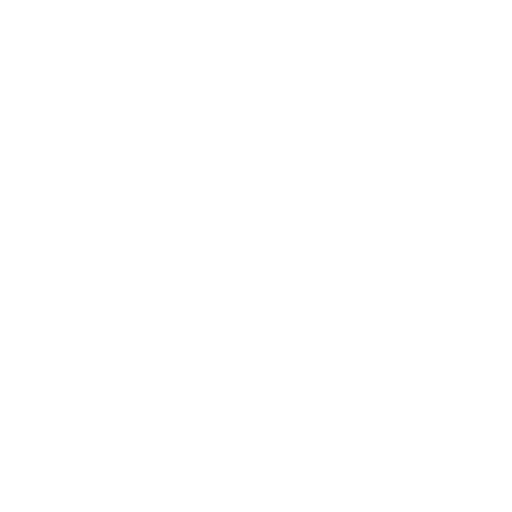
t = 0.00 s
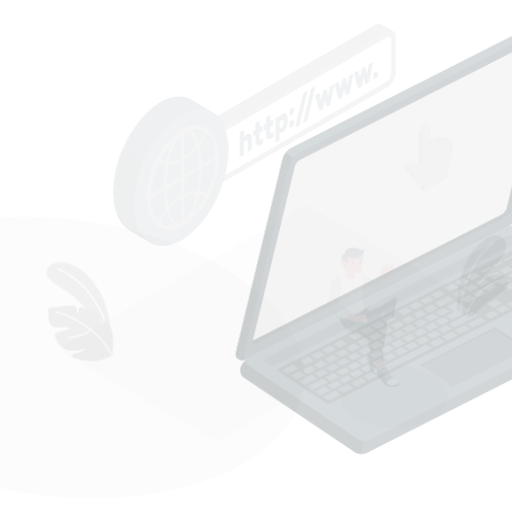
t = 0.15 s
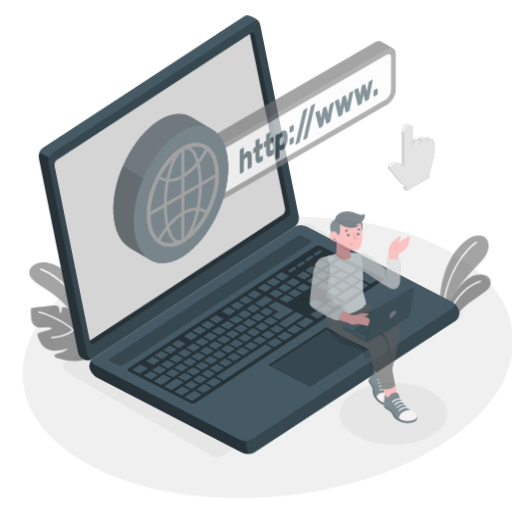
t = 0.45 s
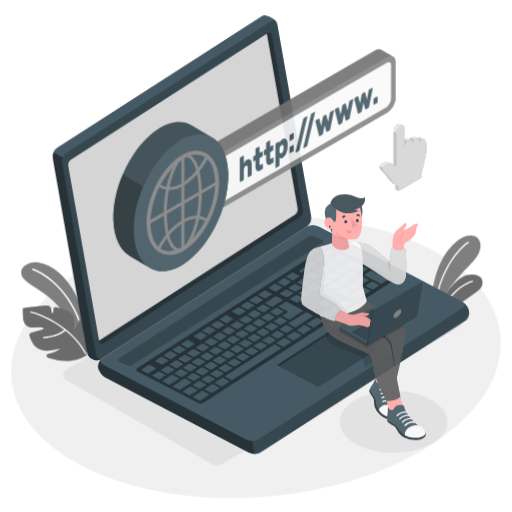
t = 0.60 s
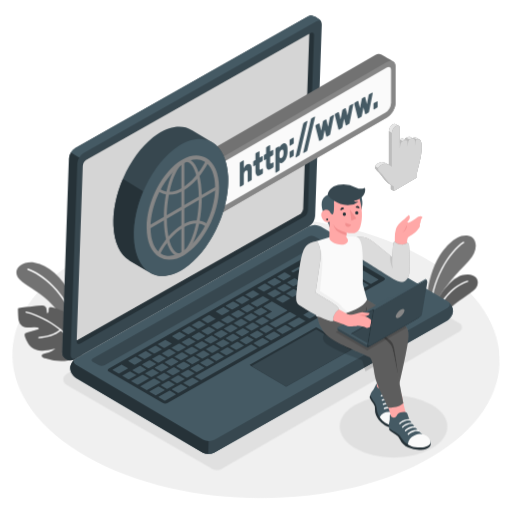
t = 0.80 s
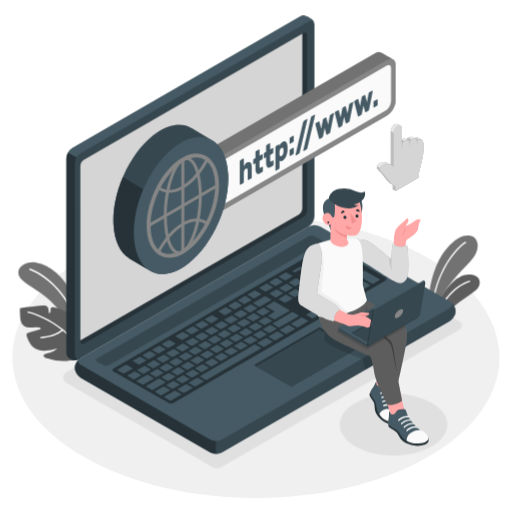
t = 1.00 s

The animated SVG that drew these frames (rendered in a browser with its animation timeline set to each time). Animation: 5 CSS @keyframes rules; one cycle of 1.00 s.

<svg class="animated" id="freepik_stories-www" xmlns="http://www.w3.org/2000/svg" viewBox="0 0 500 500" version="1.1" xmlns:xlink="http://www.w3.org/1999/xlink" xmlns:svgjs="http://svgjs.com/svgjs"><style>svg#freepik_stories-www:not(.animated) .animable {opacity: 0;}svg#freepik_stories-www.animated #freepik--Floor--inject-14 {animation: 1s 1 forwards cubic-bezier(.36,-0.01,.5,1.38) lightSpeedLeft;animation-delay: 0s;}svg#freepik_stories-www.animated #freepik--Shadows--inject-14 {animation: 1s 1 forwards cubic-bezier(.36,-0.01,.5,1.38) slideDown;animation-delay: 0s;}svg#freepik_stories-www.animated #freepik--Plants--inject-14 {animation: 1s 1 forwards cubic-bezier(.36,-0.01,.5,1.38) slideRight;animation-delay: 0s;}svg#freepik_stories-www.animated #freepik--Device--inject-14 {animation: 1s 1 forwards cubic-bezier(.36,-0.01,.5,1.38) lightSpeedRight;animation-delay: 0s;}svg#freepik_stories-www.animated #freepik--Browser--inject-14 {animation: 1s 1 forwards cubic-bezier(.36,-0.01,.5,1.38) slideDown;animation-delay: 0s;}svg#freepik_stories-www.animated #freepik--Cursor--inject-14 {animation: 1s 1 forwards cubic-bezier(.36,-0.01,.5,1.38) slideRight;animation-delay: 0s;}svg#freepik_stories-www.animated #freepik--Character--inject-14 {animation: 1s 1 forwards cubic-bezier(.36,-0.01,.5,1.38) zoomIn;animation-delay: 0s;}            @keyframes lightSpeedLeft {              from {                transform: translate3d(-50%, 0, 0) skewX(20deg);                opacity: 0;              }              60% {                transform: skewX(-10deg);                opacity: 1;              }              80% {                transform: skewX(2deg);              }              to {                opacity: 1;                transform: translate3d(0, 0, 0);              }            }                    @keyframes slideDown {                0% {                    opacity: 0;                    transform: translateY(-30px);                }                100% {                    opacity: 1;                    transform: translateY(0);                }            }                    @keyframes slideRight {                0% {                    opacity: 0;                    transform: translateX(30px);                }                100% {                    opacity: 1;                    transform: translateX(0);                }            }                    @keyframes lightSpeedRight {              from {                transform: translate3d(50%, 0, 0) skewX(-20deg);                opacity: 0;              }              60% {                transform: skewX(10deg);                opacity: 1;              }              80% {                transform: skewX(-2deg);              }              to {                opacity: 1;                transform: translate3d(0, 0, 0);              }            }                    @keyframes zoomIn {                0% {                    opacity: 0;                    transform: scale(0.5);                }                100% {                    opacity: 1;                    transform: scale(1);                }            }        </style><g id="freepik--Floor--inject-14" class="animable" style="transform-origin: 250px 349.12px;"><path id="freepik--floor--inject-14" d="M81.82,446.22c-92.88-53.63-92.88-140.58,0-194.2s243.48-53.63,336.36,0,92.88,140.57,0,194.2S174.7,499.84,81.82,446.22Z" style="fill: rgb(240, 240, 240); transform-origin: 250px 349.12px;" class="animable"></path></g><g id="freepik--Shadows--inject-14" class="animable" style="transform-origin: 256.458px 343.24px;"><path id="freepik--Shadow--inject-14" d="M207.67,456.34,65.87,374.41c-5.53-3.2-5.53-8.42,0-11.62l229.6-132.66a9.23,9.23,0,0,1,8.29,0L449,314.08a4.38,4.38,0,0,1,0,7.59L216,456.34A9.23,9.23,0,0,1,207.67,456.34Z" style="fill: rgb(224, 224, 224); transform-origin: 256.458px 343.24px;" class="animable"></path><ellipse id="freepik--shadow--inject-14" cx="384.29" cy="414.64" rx="52.56" ry="30.34" style="fill: rgb(224, 224, 224); transform-origin: 384.29px 414.64px;" class="animable"></ellipse></g><g id="freepik--Plants--inject-14" class="animable" style="transform-origin: 243.188px 291.214px;"><g id="freepik--plants--inject-14" class="animable" style="transform-origin: 50.3446px 304.391px;"><path d="M80.51,326.81s-.3-21.35-9.17-38.78S49.06,258.94,35.7,256.54s-25.46,8.9-11.9,18.84,38.28,21.16,46.89,54.14Z" style="fill: rgb(134, 134, 134); transform-origin: 49.185px 292.867px;" id="elo02gzby1iie" class="animable"></path><g id="el07gqyonwhjgx"><path d="M80.51,326.81s-.3-21.35-9.17-38.78S49.06,258.94,35.7,256.54s-25.46,8.9-11.9,18.84,38.28,21.16,46.89,54.14Z" style="opacity: 0.15; transform-origin: 49.185px 292.867px;" class="animable"></path></g><path d="M77.11,320.93a.35.35,0,0,0,.14,0,.71.71,0,0,0,.49-.89c-10.72-36.4-36.31-53.7-48.35-57.76a.72.72,0,0,0-.46,1.36c11.79,4,36.87,21,47.43,56.8A.71.71,0,0,0,77.11,320.93Z" style="fill: rgb(255, 255, 255); transform-origin: 53.1316px 291.597px;" id="eld490hstsoce" class="animable"></path><g id="freepik--Plant--inject-14" class="animable" style="transform-origin: 51.1502px 325.48px;"><path d="M81.86,347c-5,2.85-7.8,4.7-16.89,5.46a48.11,48.11,0,0,1-19.1-2.59c-1.69-.61-4.3-1.94-2.83-3.56.76-.84,9.68-2.26,12.87-6a58.85,58.85,0,0,1-12.51,2.22,16.33,16.33,0,0,1-10.85-3.33c-2.95-2.46-4.54-6.13-6-9.67-.51-1.21-1-2.69-.21-3.74a3.78,3.78,0,0,1,2.16-1.15l10.13-2.83c2.21-.47.65-1.92-.18-2.05a19.1,19.1,0,0,0-3.68-.16c-3.87.21-8.14.94-11.3-1.31A9.45,9.45,0,0,1,20,312.39c-.16-.8-.83-11.24-.37-11.37a51.85,51.85,0,0,1,7.73-1.34c2.45-.29,4.84-.4,7.28-.73a61,61,0,0,1,8.32-.54,5.1,5.1,0,0,1,2.74.54,4.42,4.42,0,0,1,1.68,3.37,15.87,15.87,0,0,0,.52,3.84c1.18-.1,1.57-1.65,1.54-2.84s0-2.68,1.07-3.19a2.84,2.84,0,0,1,1.78,0,48.6,48.6,0,0,1,11,3.65,12.63,12.63,0,0,1,4.33,2.95c1.7,2,2.2,4.72,2.22,7.33s-.39,5.2-.22,7.8c2-1.82,4.87-7.35,5.09-10.07,4.38,2.81,7,8.62,7.79,16.55a80.28,80.28,0,0,1-.32,17.45C82.07,345.93,82,346.86,81.86,347Z" style="fill: rgb(134, 134, 134); transform-origin: 51.1502px 325.48px;" id="elgp686nz5bg" class="animable"></path><g id="elqkdbo6f5mj"><path d="M81.86,347c-5,2.85-7.8,4.7-16.89,5.46a48.11,48.11,0,0,1-19.1-2.59c-1.69-.61-4.3-1.94-2.83-3.56.76-.84,9.68-2.26,12.87-6a58.85,58.85,0,0,1-12.51,2.22,16.33,16.33,0,0,1-10.85-3.33c-2.95-2.46-4.54-6.13-6-9.67-.51-1.21-1-2.69-.21-3.74a3.78,3.78,0,0,1,2.16-1.15l10.13-2.83c2.21-.47.65-1.92-.18-2.05a19.1,19.1,0,0,0-3.68-.16c-3.87.21-8.14.94-11.3-1.31A9.45,9.45,0,0,1,20,312.39c-.16-.8-.83-11.24-.37-11.37a51.85,51.85,0,0,1,7.73-1.34c2.45-.29,4.84-.4,7.28-.73a61,61,0,0,1,8.32-.54,5.1,5.1,0,0,1,2.74.54,4.42,4.42,0,0,1,1.68,3.37,15.87,15.87,0,0,0,.52,3.84c1.18-.1,1.57-1.65,1.54-2.84s0-2.68,1.07-3.19a2.84,2.84,0,0,1,1.78,0,48.6,48.6,0,0,1,11,3.65,12.63,12.63,0,0,1,4.33,2.95c1.7,2,2.2,4.72,2.22,7.33s-.39,5.2-.22,7.8c2-1.82,4.87-7.35,5.09-10.07,4.38,2.81,7,8.62,7.79,16.55a80.28,80.28,0,0,1-.32,17.45C82.07,345.93,82,346.86,81.86,347Z" style="opacity: 0.3; transform-origin: 51.1502px 325.48px;" class="animable"></path></g><path d="M81,346a.61.61,0,0,1-.53-.32c-14.19-27.24-45.57-38.72-53.2-40.3a.6.6,0,0,1,.25-1.18c7.74,1.61,39.61,13.26,54,40.93a.59.59,0,0,1-.25.8A.55.55,0,0,1,81,346Z" style="fill: rgb(255, 255, 255); transform-origin: 54.1903px 325.093px;" id="eluq8m8fysyxi" class="animable"></path><path d="M39.82,330.27a.61.61,0,0,1-.6-.56.59.59,0,0,1,.55-.64c15.66-1.23,20.72-7.36,20.77-7.42a.6.6,0,0,1,.94.74c-.21.27-5.37,6.6-21.61,7.87Z" style="fill: rgb(255, 255, 255); transform-origin: 50.3994px 325.863px;" id="eladyiv3ffb1w" class="animable"></path></g></g><g id="freepik--plants--inject-14" class="animable" style="transform-origin: 443.59px 269.648px;"><path d="M460,254.3c-6.94,7.59-19.67,20.08-27.07,32.14a.41.41,0,0,0-.05.09c-2.89,4.73-5,9.39-5.53,13.66l-.52,7.71-3.17-1.83-.53-.31-1.31-.75h0a6.27,6.27,0,0,1-3.12-5.25c-.51-18.8,4.52-34.78,9.38-44.45,6.65-13.21,19.11-26.68,29.94-25.36C468.13,231.18,469.72,243.72,460,254.3Z" style="fill: rgb(134, 134, 134); transform-origin: 442.585px 268.88px;" id="ele7tujpmiozc" class="animable"></path><g id="el3l2yxbhyqim"><path d="M460,254.3c-6.94,7.59-19.67,20.08-27.07,32.14a.41.41,0,0,0-.05.09c-2.89,4.73-5,9.39-5.53,13.66l-.52,7.71-3.17-1.83-.53-.31-1.31-.75h0a6.27,6.27,0,0,1-3.12-5.25c-.51-18.8,4.52-34.78,9.38-44.45,6.65-13.21,19.11-26.68,29.94-25.36C468.13,231.18,469.72,243.72,460,254.3Z" style="opacity: 0.15; transform-origin: 442.585px 268.88px;" class="animable"></path></g><path d="M454.93,237.24c-13.26,8.38-32.19,37.59-31.76,68.52l-1.31-.75c-.11-31.12,19-60.4,32.37-68.87a.65.65,0,0,1,.7,1.1Z" style="fill: rgb(255, 255, 255); transform-origin: 438.546px 270.899px;" id="elw9zkfincwqs" class="animable"></path><path d="M467.9,279.08c-2.31,6.27-15.49,11.71-25.22,20.76a63.17,63.17,0,0,0-6.68,7.25,6.12,6.12,0,0,1-7.89,1.52h0l-1.16-.67-.08,0-3.17-1.83a64,64,0,0,1,9.22-19.54.41.41,0,0,1,.05-.09c6.44-9.34,14.39-16.09,19.94-17.62C463.82,265.82,470.67,271.55,467.9,279.08Z" style="fill: rgb(134, 134, 134); transform-origin: 446.108px 288.733px;" id="elxnxb4cnagt" class="animable"></path><g id="eldvy52isxc9k"><path d="M467.9,279.08c-2.31,6.27-15.49,11.71-25.22,20.76a63.17,63.17,0,0,0-6.68,7.25,6.12,6.12,0,0,1-7.89,1.52h0l-1.16-.67-.08,0-3.17-1.83a64,64,0,0,1,9.22-19.54.41.41,0,0,1,.05-.09c6.44-9.34,14.39-16.09,19.94-17.62C463.82,265.82,470.67,271.55,467.9,279.08Z" style="opacity: 0.3; transform-origin: 446.108px 288.733px;" class="animable"></path></g><path d="M458.63,275.31c-8,2.25-23.41,12-30.52,33.3l-1.16-.67c7.21-21.59,22.56-31.41,31.33-33.88a.65.65,0,1,1,.35,1.25Z" style="fill: rgb(255, 255, 255); transform-origin: 443.045px 291.318px;" id="eliokoxg3ksyi" class="animable"></path></g></g><g id="freepik--Device--inject-14" class="animable" style="transform-origin: 254.91px 229.288px;"><g id="freepik--Laptop--inject-14" class="animable" style="transform-origin: 254.91px 229.288px;"><path d="M73.1,359.31c0,3.47,2.6,7.78,5.8,9.63l126.29,72.93a12.82,12.82,0,0,0,11.6,0L439.16,313.48c3.21-1.85,5.8-6.16,5.8-9.63s-2.59-7.79-5.8-9.64L312.88,221.29a12.82,12.82,0,0,0-11.6,0L78.9,349.68C75.7,351.53,73.1,355.84,73.1,359.31Z" style="fill: rgb(69, 90, 100); transform-origin: 259.03px 331.58px;" id="elnon8sptesp" class="animable"></path><path d="M445,303.85c0,3.47-2.6,7.77-5.8,9.63L216.79,441.87a12,12,0,0,1-5.8,1.38V430.69a12,12,0,0,0,5.8-1.39L439.17,300.91c2.8-1.61,3.15-4.12,1.05-6C442.91,297.05,445,300.77,445,303.85Z" style="fill: rgb(55, 71, 79); transform-origin: 327.995px 369.081px;" id="el3avu0u4ilem" class="animable"></path><path d="M211,430.7v12.55a11.87,11.87,0,0,1-5.8-1.38L78.9,368.94c-3.2-1.85-5.8-6.16-5.8-9.63,0-3.26,2.29-7.25,5.21-9.26-2.6,1.86-2.4,4.6.59,6.33l126.29,72.93A11.87,11.87,0,0,0,211,430.7Z" style="fill: rgb(38, 50, 56); transform-origin: 142.05px 396.651px;" id="elyfneovpz87d" class="animable"></path><path d="M67.66,349.88c-2.84-2-2.84-4.66-2.84-8.36V154.64a12.79,12.79,0,0,1,5.8-10L293,16.21c3.21-1.85,6.16-.51,9.17,1.22s4.92,3.24,4.92,6.93V211.24a12.84,12.84,0,0,1-5.8,10L78.9,349.68C74.05,353,70.74,352.06,67.66,349.88Z" style="fill: rgb(55, 71, 79); transform-origin: 185.955px 183.585px;" id="el0he1smxo0f3k" class="animable"></path><path d="M78.9,349.68c-4.85,3.26-8.16,2.38-11.24.2-2.83-2-2.84-4.66-2.84-8.36V154.65a11.87,11.87,0,0,1,1.69-5.71l8.28,4.81a11.75,11.75,0,0,0-1.69,5.7V346.33C73.1,350,75.69,351.52,78.9,349.68Z" style="fill: rgb(38, 50, 56); transform-origin: 71.86px 250.384px;" id="eltcucujsjyo9" class="animable"></path><path d="M307.08,24.36c0-3.69-2.6-5.19-5.8-3.35L78.9,149.41a11.66,11.66,0,0,0-4.1,4.33l-8.28-4.81h0a12,12,0,0,1,4.11-4.34L293,16.21c3.2-1.85,6.16-.51,9.16,1.22S307.08,20.67,307.08,24.36Z" style="fill: rgb(69, 90, 100); transform-origin: 186.8px 84.5296px;" id="eluvb71hehzq" class="animable"></path><path d="M82,156.1,296.42,32.34c1.92-1.11,3.48-.21,3.48,2V205.76a7.7,7.7,0,0,1-3.48,6L82,335.54c-1.92,1.11-3.48.21-3.48-2V162.12A7.68,7.68,0,0,1,82,156.1Z" style="fill: rgb(38, 50, 56); transform-origin: 189.21px 183.94px;" id="elgei1uozpde" class="animable"></path><path d="M82,156.1a7.68,7.68,0,0,0-3.48,6V332.49l213.14-123a7.7,7.7,0,0,0,3.48-6V33.07Z" style="fill: rgb(134, 134, 134); transform-origin: 186.83px 182.78px;" id="elamanlalpiua" class="animable"></path><g id="el4urhohg82oe"><path d="M82,156.1a7.68,7.68,0,0,0-3.48,6V332.49l213.14-123a7.7,7.7,0,0,0,3.48-6V33.07Z" style="fill: rgb(255, 255, 255); opacity: 0.65; transform-origin: 186.83px 182.78px;" class="animable"></path></g><path d="M95,350,301.37,230.85a6.38,6.38,0,0,1,5.8,0l6,3.15c1.6.93,1.6,2.43,0,3.35L106.73,356.5a6.38,6.38,0,0,1-5.8,0l-6-3.13C93.35,352.44,93.35,350.94,95,350Z" style="fill: rgb(55, 71, 79); transform-origin: 204.062px 293.675px;" id="el3q414inre29" class="animable"></path><path d="M111.14,359.65,317.55,240.47a6,6,0,0,1,5.3-.29l53.73,31c1.32.77,1.1,2.14-.5,3.06l-206.17,119a5.94,5.94,0,0,1-5.31.3L110.65,362.7C109.32,361.94,109.54,360.57,111.14,359.65Z" style="fill: rgb(38, 50, 56); transform-origin: 243.611px 316.863px;" id="el4txqgwleo9n" class="animable"></path><path d="M288.3,290l6.46-3.73c.27-.16.31-.39.09-.52l-5.7-3.3a1,1,0,0,0-.91.06l-6.46,3.73c-.27.16-.31.39-.09.52l5.7,3.29A1,1,0,0,0,288.3,290Zm-9-12.67-6.47,3.73c-.27.16-.31.39-.09.52l5.71,3.29a1,1,0,0,0,.9-.05l6.46-3.73c.28-.16.32-.39.09-.52l-5.7-3.29A1,1,0,0,0,279.28,277.37ZM258.4,289.43l-10.94,6.31c-.27.16-.31.39-.09.52l5.7,3.29a1,1,0,0,0,.91-.05l10.93-6.31c.28-.16.32-.4.09-.53l-5.7-3.29A1,1,0,0,0,258.4,289.43Zm11.43-6.61-6.46,3.73c-.28.16-.32.4-.09.53l5.7,3.29a1,1,0,0,0,.9-.05l6.47-3.73c.27-.16.31-.4.09-.53l-5.7-3.29A1,1,0,0,0,269.83,282.82Zm-25.35,14.64L238,301.19c-.28.16-.32.4-.1.52l5.71,3.3a1,1,0,0,0,.9-.06l6.46-3.73c.28-.16.32-.39.09-.52l-5.7-3.29A1,1,0,0,0,244.48,297.46ZM235,302.92l-6.46,3.73c-.28.15-.32.39-.09.52l5.7,3.29a1,1,0,0,0,.9,0l6.47-3.73c.27-.16.31-.4.09-.53l-5.7-3.29A1,1,0,0,0,235,302.92Zm24,14.4,6.46-3.74c.28-.15.32-.39.09-.52l-5.7-3.29a1,1,0,0,0-.9.05l-6.46,3.73c-.28.16-.32.4-.09.53l5.7,3.29A1,1,0,0,0,259,317.32Zm-9.44,5.45L256,319c.27-.16.31-.39.09-.52l-5.7-3.29a1,1,0,0,0-.91,0L243,319c-.27.16-.31.39-.09.52l5.7,3.29A1,1,0,0,0,249.54,322.77Zm-9.45,5.45,6.46-3.73c.28-.16.32-.39.09-.52l-5.7-3.29a1,1,0,0,0-.9.05l-6.47,3.73c-.27.16-.31.39-.08.52l5.7,3.29A1,1,0,0,0,240.09,328.22Zm-9.45,5.46,6.47-3.73c.27-.16.31-.4.09-.53l-5.7-3.29a1,1,0,0,0-.91.05l-6.46,3.73c-.28.16-.32.4-.09.53l5.7,3.29A1,1,0,0,0,230.64,333.68Zm48.21-38.19,6.46-3.73c.28-.16.32-.39.09-.52L279.7,288a1,1,0,0,0-.9.05l-6.47,3.73c-.27.16-.31.39-.09.52l5.7,3.29A1,1,0,0,0,278.85,295.49Zm-10.42,16.37,14.41-8.32c.28-.16.32-.39.09-.52l-14.66-8.47a1,1,0,0,0-.91.05l-7.45,4.31c-.28.16-.32.39-.09.52l8.15,4.7c.22.13.18.37-.09.53l-6,3.44c-.27.16-.31.39-.09.52l5.7,3.29A1,1,0,0,0,268.43,311.86Zm-42.84-3.49-6.47,3.73c-.27.16-.31.39-.09.52l5.7,3.29a1,1,0,0,0,.91-.05l6.46-3.73c.28-.16.32-.39.09-.52l-5.7-3.29A1,1,0,0,0,225.59,308.37Zm-9.45,5.45-6.46,3.73c-.28.16-.32.4-.09.53l5.7,3.29a1,1,0,0,0,.9-.06l6.47-3.73c.27-.15.31-.39.09-.52L217,313.77A1,1,0,0,0,216.14,313.82ZM163.62,371.9a1,1,0,0,0,.9,0l6.47-3.73c.27-.16.31-.39.09-.52l-5.7-3.29a1,1,0,0,0-.91.05L158,368.09c-.27.16-.31.39-.09.52Zm-23-14.45-6.47,3.73c-.27.16-.31.39-.09.52l5.7,3.29a1,1,0,0,0,.91-.05l6.46-3.73c.28-.16.32-.39.09-.52l-5.7-3.29A1,1,0,0,0,140.58,357.45Zm11.59,10.71a1,1,0,0,0,.9-.05l6.47-3.73c.27-.16.31-.39.09-.52l-5.7-3.3a1,1,0,0,0-.91.06l-6.46,3.73c-.28.16-.32.39-.09.52Zm26.29,6,6.46-3.73c.28-.16.32-.4.09-.53l-5.7-3.29a1,1,0,0,0-.9.05L172,370.4c-.28.15-.32.39-.09.52l5.7,3.29A1,1,0,0,0,178.46,374.16Zm-10.35,5.5a1,1,0,0,0,.91-.05l6.46-3.73c.27-.16.31-.39.09-.52l-5.7-3.29a1,1,0,0,0-.91.05l-6.46,3.73c-.27.16-.31.39-.09.52ZM150,352l-6.46,3.73c-.28.16-.32.39-.09.52l5.7,3.29a1,1,0,0,0,.9-.05l6.47-3.73c.27-.16.31-.39.09-.52l-5.7-3.3A1,1,0,0,0,150,352Zm47.23-27.27-6.46,3.73c-.28.16-.32.39-.09.52l5.7,3.29a1,1,0,0,0,.9,0l6.46-3.73c.28-.16.32-.39.09-.52l-5.7-3.29A1,1,0,0,0,197.25,324.73Zm-37.78,21.81L153,350.27c-.27.16-.31.4-.09.53l5.7,3.29a1,1,0,0,0,.91,0L166,350.3c.28-.15.32-.39.09-.52l-5.7-3.29A1,1,0,0,0,159.47,346.54Zm47.22-27.26L200.23,323c-.27.15-.31.39-.09.52l5.7,3.29a1,1,0,0,0,.91-.05l6.46-3.73c.27-.16.31-.4.09-.53l-5.7-3.29A1,1,0,0,0,206.69,319.28Zm-18.89,10.9-6.46,3.73c-.27.16-.31.4-.09.53l5.7,3.29a1,1,0,0,0,.91-.06l6.46-3.73c.27-.15.31-.39.09-.52l-5.7-3.29A1,1,0,0,0,187.8,330.18Zm-9.44,5.46-6.46,3.73c-.28.16-.32.39-.09.52l5.7,3.29a1,1,0,0,0,.9-.05l6.46-3.73c.28-.16.32-.4.09-.52l-5.7-3.3A1,1,0,0,0,178.36,335.64Zm-9.45,5.45-6.46,3.73c-.27.16-.31.39-.09.52l5.7,3.29a1,1,0,0,0,.91-.05l6.46-3.73c.27-.16.31-.39.09-.52l-5.7-3.29A1,1,0,0,0,168.91,341.09Zm42.84,3.49,6.47-3.73c.27-.16.31-.39.09-.52L212.6,337a1,1,0,0,0-.9,0l-6.46,3.73c-.28.16-.32.39-.09.52l5.7,3.3A1,1,0,0,0,211.75,344.58Zm88.41-79.27-6.47,3.74c-.27.15-.31.39-.09.52l5.71,3.29a1,1,0,0,0,.9-.05l6.46-3.73c.28-.16.32-.4.09-.53l-5.7-3.29A1,1,0,0,0,300.16,265.31Zm-11.44,6.61-6.46,3.73c-.27.16-.31.39-.09.52l5.7,3.29a1,1,0,0,0,.9,0l6.47-3.73c.27-.16.31-.39.09-.52l-5.7-3.3A1,1,0,0,0,288.72,271.92Zm20.88-12.06-6.46,3.73c-.27.16-.31.4-.09.53l5.7,3.29a1,1,0,0,0,.9-.06l6.47-3.73c.27-.16.31-.39.09-.52l-5.7-3.29A1,1,0,0,0,309.6,259.86ZM257,308.12l6.46-3.73c.27-.16.31-.39.09-.52l-5.7-3.29a1,1,0,0,0-.91.05l-6.46,3.73c-.27.16-.31.39-.09.52l5.7,3.29A1,1,0,0,0,257,308.12Zm63-53.76a1,1,0,0,0-.9,0l-6.46,3.73c-.28.16-.32.39-.09.52l5.7,3.29a1,1,0,0,0,.9-.05l6.46-3.73c.28-.16.32-.39.09-.52ZM221.2,339.13l6.46-3.73c.28-.16.32-.39.09-.52l-5.7-3.29a1,1,0,0,0-.9.05l-6.47,3.73c-.27.16-.31.39-.09.52l5.7,3.29A1,1,0,0,0,221.2,339.13ZM337,272.25l6.46-3.73c.28-.16.32-.39.09-.52l-5.7-3.29a1,1,0,0,0-.9.05l-6.46,3.73c-.28.16-.32.39-.09.52l5.7,3.3A1,1,0,0,0,337,272.25Zm-18.41.28,6.46-3.73c.28-.16.32-.39.09-.52l-5.7-3.29a1,1,0,0,0-.9.05l-6.46,3.73c-.28.16-.32.39-.09.52l5.7,3.29A1,1,0,0,0,318.62,272.53Zm10.3-13a1,1,0,0,0-.91.05l-6.46,3.74c-.27.15-.31.39-.09.52l5.7,3.29a1,1,0,0,0,.91-.05l6.46-3.73c.27-.16.31-.4.09-.53Zm2-1.15,14.66,8.47a1,1,0,0,0,.91-.05l6.46-3.73c.27-.16.31-.39.09-.52l-14.67-8.47a1,1,0,0,0-.9,0L331,257.86C330.72,258,330.68,258.25,330.91,258.38Zm-21.79,12.11-6.46,3.73c-.27.16-.32.39-.09.52l5.7,3.3a1,1,0,0,0,.91-.06l6.46-3.73c.27-.16.31-.39.09-.52l-5.7-3.29A1,1,0,0,0,309.12,270.49ZM238,311.54l-6.46,3.73c-.28.16-.32.39-.09.52l5.7,3.29a1,1,0,0,0,.9-.05l6.47-3.73c.27-.16.31-.4.09-.52l-5.7-3.3A1,1,0,0,0,238,311.54Zm88.65-33.78a1,1,0,0,0,.91-.05l6.46-3.73c.27-.16.31-.4.09-.53l-5.7-3.29a1,1,0,0,0-.91,0L321.07,274c-.27.15-.31.39-.09.52Zm-79.2,28.32L241,309.81c-.27.16-.31.4-.08.53l5.7,3.29a1,1,0,0,0,.9-.05l6.46-3.74c.28-.15.32-.39.09-.52l-5.7-3.29A1,1,0,0,0,247.48,306.08Zm-74.41,60.37a1,1,0,0,0,.9-.05l6.46-3.73c.28-.16.32-.4.09-.53l-5.7-3.29a1,1,0,0,0-.9,0l-6.46,3.74c-.28.15-.32.39-.09.52Zm-10.6-11.29L156,358.89c-.27.16-.31.4-.09.53l5.7,3.29a1,1,0,0,0,.91,0l6.46-3.74c.28-.15.32-.39.09-.52l-5.7-3.29A1,1,0,0,0,162.47,355.16Zm20.95,5.78,6.46-3.73c.27-.16.31-.39.09-.52l-5.7-3.29a1,1,0,0,0-.91.05l-6.46,3.73c-.27.16-.31.39-.09.52l5.7,3.3A1,1,0,0,0,183.42,360.94Zm9.44-5.45,6.46-3.73c.28-.16.32-.39.09-.52l-5.7-3.29a1,1,0,0,0-.9.05l-6.46,3.73c-.28.16-.32.39-.09.52l5.7,3.29A1,1,0,0,0,192.86,355.49Zm9.45-5.45,6.46-3.73c.27-.16.31-.4.09-.53l-5.7-3.29a1,1,0,0,0-.91.05l-6.46,3.74c-.27.15-.31.39-.09.52l5.7,3.29A1,1,0,0,0,202.31,350Zm-30.4-.33-6.46,3.73c-.27.16-.31.39-.09.52l5.7,3.29a1,1,0,0,0,.91-.05l6.46-3.73c.27-.16.31-.39.09-.52l-5.7-3.29A1,1,0,0,0,171.91,349.71Zm9.45-5.45L174.9,348c-.28.16-.32.39-.09.52l5.7,3.29a1,1,0,0,0,.9-.05l6.46-3.73c.28-.16.32-.39.09-.52l-5.7-3.3A1,1,0,0,0,181.36,344.26Zm37.78-21.82-6.46,3.73c-.28.16-.32.4-.09.53l5.7,3.29a1,1,0,0,0,.9-.05l6.47-3.74c.27-.15.31-.39.09-.52L220,322.39A1,1,0,0,0,219.14,322.44Zm-9.45,5.46-6.46,3.73c-.27.16-.31.39-.09.52l5.7,3.29a1,1,0,0,0,.91-.05l6.46-3.73c.27-.16.32-.39.09-.52l-5.7-3.3A1,1,0,0,0,209.69,327.9ZM228.59,317l-6.47,3.73c-.27.16-.31.39-.09.52l5.7,3.29a1,1,0,0,0,.91,0l6.46-3.73c.28-.16.32-.39.09-.52l-5.7-3.29A1,1,0,0,0,228.59,317ZM190.8,338.8l-6.46,3.73c-.27.16-.31.4-.09.53l5.7,3.29a1,1,0,0,0,.91-.05l6.46-3.74c.27-.15.31-.39.09-.52l-5.7-3.29A1,1,0,0,0,190.8,338.8Zm9.45-5.45-6.46,3.73c-.28.16-.32.39-.09.52l5.7,3.29a1,1,0,0,0,.9-.05l6.46-3.73c.28-.16.32-.39.09-.52l-5.7-3.29A1,1,0,0,0,200.25,333.35ZM187.91,368.7l6.46-3.73c.27-.16.31-.39.09-.52l-5.7-3.29a1,1,0,0,0-.91,0l-6.46,3.73c-.27.16-.31.39-.09.52l5.7,3.3A1.05,1.05,0,0,0,187.91,368.7Zm-50.17-2.56L132,362.85a1,1,0,0,0-.9,0l-6.46,3.73c-.28.16-.32.4-.09.53l5.7,3.29a1,1,0,0,0,.9-.05l6.47-3.74C137.92,366.51,138,366.27,137.74,366.14Zm12.44,3.17-5.7-3.29a1,1,0,0,0-.9.05l-10,5.74c-.27.16-.31.39-.09.52l5.7,3.29a1,1,0,0,0,.91-.05l9.94-5.74C150.37,369.67,150.41,369.44,150.18,369.31Zm-20.84-9.74-5.7-3.29a1,1,0,0,0-.9.06l-8,4.59c-.27.16-.31.39-.09.52l5.7,3.29a1,1,0,0,0,.91-.05l8-4.59C129.53,359.94,129.57,359.7,129.34,359.57Zm6.1-3.52a1,1,0,0,0,.9-.05l6.47-3.73c.27-.16.31-.39.09-.52l-5.7-3.29a1,1,0,0,0-.91.05l-6.46,3.73c-.28.16-.32.39-.09.52Zm26.19,17-5.7-3.29a1,1,0,0,0-.9.05L142.6,377c-.28.16-.32.39-.09.52l5.7,3.29a1,1,0,0,0,.9-.05l12.43-7.18C161.82,373.41,161.86,373.18,161.63,373.05Zm4.49,7.76-5.7-3.29a1,1,0,0,0-.9.05l-8,4.59c-.27.16-.31.4-.09.53l5.7,3.29a1,1,0,0,0,.91-.06l7.95-4.59C166.31,381.17,166.35,380.94,166.12,380.81Zm39.55-65.3a1,1,0,0,0,.9-.05l6.47-3.74c.27-.15.31-.39.09-.52l-5.7-3.29a1,1,0,0,0-.91,0l-6.46,3.73c-.28.16-.32.4-.09.53Zm-18.89,10.9a1,1,0,0,0,.9-.05l6.47-3.73c.27-.16.31-.39.09-.52l-5.71-3.29a1,1,0,0,0-.9.05l-6.46,3.73c-.28.16-.32.39-.09.52ZM144.89,350.6a1,1,0,0,0,.9-.05l6.46-3.73c.28-.16.32-.4.09-.52l-5.7-3.3a1,1,0,0,0-.9.06l-6.46,3.73c-.28.16-.32.39-.09.52ZM196.22,321a1,1,0,0,0,.91,0l6.46-3.73c.28-.16.32-.4.09-.53l-5.7-3.29a1,1,0,0,0-.9.06l-6.47,3.73c-.27.16-.31.39-.09.52Zm-18.89,10.91a1,1,0,0,0,.91-.05l6.46-3.74c.27-.15.31-.39.09-.52l-5.7-3.29a1,1,0,0,0-.91.05l-6.46,3.73c-.27.16-.31.4-.09.53Zm-6,49.68a1,1,0,0,0-.91.05l-9.94,5.74c-.28.16-.32.39-.09.52l5.7,3.29a1,1,0,0,0,.9,0l10-5.74c.27-.16.31-.39.09-.52Zm-7.6-41.86a1,1,0,0,0,.9-.05l6.46-3.73c.28-.16.32-.39.09-.52l-5.7-3.29a1,1,0,0,0-.9,0l-6.46,3.73c-.28.16-.32.39-.09.52Zm-9.45,5.46a1,1,0,0,0,.91,0l6.46-3.74c.27-.15.31-.39.09-.52l-5.7-3.29a1,1,0,0,0-.91.05l-6.46,3.73c-.27.16-.31.4-.09.53Zm192-64.64a1.05,1.05,0,0,0-.91.06l-15.9,9.18c-.28.16-.32.39-.09.52l5.7,3.29a1,1,0,0,0,.9-.05L352,284.33c.27-.16.32-.39.09-.52Zm-20.88,12.06a1,1,0,0,0-.9.05l-6.47,3.73c-.27.16-.31.4-.09.53l5.7,3.29a1,1,0,0,0,.91-.06l6.46-3.73c.28-.15.32-.39.09-.52ZM197.35,363.25l6.47-3.73c.27-.16.31-.39.09-.52l-5.7-3.3a1,1,0,0,0-.91.06l-6.46,3.73c-.28.16-.32.39-.09.52l5.7,3.29A1,1,0,0,0,197.35,363.25ZM306.6,303.48a1,1,0,0,0-.91,0l-6.46,3.73c-.27.16-.31.39-.09.52l5.7,3.29a1,1,0,0,0,.91-.05l6.46-3.73c.27-.16.31-.39.09-.52Zm49.22-28.42a1,1,0,0,0-.91.05l-6.46,3.73c-.28.16-.32.4-.09.53l5.7,3.29a1,1,0,0,0,.9-.05l6.47-3.73c.27-.16.31-.4.09-.53ZM371,272.9l-14.67-8.47a1,1,0,0,0-.9.05l-6.46,3.74c-.28.15-.32.39-.09.52l14.66,8.46a1,1,0,0,0,.91-.05l6.46-3.73C371.15,273.26,371.19,273,371,272.9Zm-99.66,51a1,1,0,0,0-.9.05l-8,4.59c-.27.16-.31.39-.09.52l5.7,3.29a1,1,0,0,0,.91-.05l8-4.59c.28-.16.32-.39.09-.52Zm23.86-13.78a1,1,0,0,0-.9.05l-9.94,5.74c-.28.16-.32.39-.09.52l5.7,3.29a1,1,0,0,0,.9-.05l9.95-5.74c.27-.16.31-.39.08-.52Zm-45.73,26.4a1,1,0,0,0-.91.06l-53.19,30.71c-.27.16-.32.39-.09.52l5.7,3.29a1,1,0,0,0,.9-.05L255,340.3c.27-.16.31-.39.09-.52Zm-56.18,32.44a1,1,0,0,0-.9.05l-8,4.59c-.27.16-.31.39-.09.52l5.7,3.3a1,1,0,0,0,.91-.06l8-4.59c.28-.16.32-.39.09-.52Zm67.11-38.75a1,1,0,0,0-.9.05l-7.95,4.59c-.28.16-.32.4-.09.53l5.7,3.29a1,1,0,0,0,.9-.05l8-4.6c.27-.16.31-.39.08-.52Zm-78.05,45.06a1,1,0,0,0-.9,0l-7.95,4.6c-.28.16-.32.39-.09.52l5.7,3.29a1,1,0,0,0,.9-.05l7.95-4.59c.28-.16.32-.4.09-.53Zm99.93-57.69a1,1,0,0,0-.91,0l-7.95,4.6c-.27.15-.31.39-.09.52L279,326a1,1,0,0,0,.91-.05l8-4.6c.27-.15.31-.39.09-.52ZM316,298a1,1,0,0,0-.9.06l-6.46,3.73c-.28.15-.32.39-.09.52l5.7,3.29a1,1,0,0,0,.9-.05l6.46-3.73c.28-.16.32-.4.09-.53Zm20.51-15.14,6.46-3.73c.28-.16.32-.39.09-.52l-5.7-3.29a1,1,0,0,0-.9.05L330,279.12c-.28.16-.32.39-.09.52l5.7,3.3A1,1,0,0,0,336.55,282.88Zm-38.81,1.71,6.46-3.74c.28-.15.32-.39.09-.52l-5.7-3.29a1,1,0,0,0-.9,0l-6.46,3.73c-.28.16-.32.4-.09.53l5.7,3.29A1,1,0,0,0,297.74,284.59Zm-24.82,35,18.89-10.9c.27-.16.31-.4.09-.53l-5.7-3.29a1,1,0,0,0-.91.05L266.4,315.86c-.27.16-.31.39-.09.52l5.7,3.29A1,1,0,0,0,272.92,319.62Zm53.28-31.23a1,1,0,0,0,.91-.05l6.46-3.73c.27-.16.31-.4.09-.53l-5.7-3.29a1,1,0,0,0-.91,0l-6.46,3.74c-.27.15-.31.39-.09.52Zm-8.06-5.23,6.46-3.73c.28-.16.32-.39.09-.52l-5.7-3.29a1,1,0,0,0-.9.05l-6.46,3.73c-.28.16-.32.39-.09.52l5.7,3.29A1,1,0,0,0,318.14,283.16Zm-54.67,41.92,6.47-3.74c.27-.15.31-.39.08-.52l-5.7-3.29a1,1,0,0,0-.9.05L257,321.31c-.28.16-.32.4-.09.53l5.7,3.29A1,1,0,0,0,263.47,325.08Zm41.85-24.64a1,1,0,0,0,.91-.05l6.46-3.73c.27-.16.31-.39.09-.52l-5.7-3.29a1,1,0,0,0-.91,0l-6.46,3.73c-.27.16-.31.39-.09.52Zm-89.08,51.9,6.47-3.73c.27-.16.31-.39.09-.52l-5.7-3.29a1,1,0,0,0-.91.05l-6.46,3.73c-.28.16-.32.39-.09.52l5.7,3.29A1,1,0,0,0,216.24,352.34Zm9.45-5.45,6.46-3.73c.28-.16.32-.39.09-.52l-5.7-3.3a1,1,0,0,0-.9.06l-6.46,3.73c-.28.16-.32.39-.1.52l5.71,3.29A1,1,0,0,0,225.69,346.89ZM206.8,357.8l6.46-3.73c.28-.16.32-.4.09-.53l-5.7-3.29a1,1,0,0,0-.9.05L200.28,354c-.27.16-.31.4-.09.53l5.7,3.29A1,1,0,0,0,206.8,357.8ZM244.58,336l6.46-3.73c.28-.16.32-.39.09-.52l-5.7-3.29a1,1,0,0,0-.9.05l-6.46,3.73c-.28.16-.32.39-.09.52l5.7,3.29A1,1,0,0,0,244.58,336Zm-9.44,5.46,6.46-3.74c.27-.15.31-.39.09-.52l-5.7-3.29a1,1,0,0,0-.91.05l-6.46,3.73c-.27.16-.31.4-.09.53l5.7,3.29A1,1,0,0,0,235.14,341.44ZM254,330.53l6.46-3.73c.27-.16.31-.39.09-.52l-5.7-3.3a1,1,0,0,0-.91.06l-6.46,3.73c-.27.16-.31.39-.09.52l5.7,3.29A1,1,0,0,0,254,330.53ZM306.22,255a1,1,0,0,0,.9,0l6.47-3.73c.27-.16.31-.4.09-.53l-1.52-.87a1,1,0,0,0-.9,0l-6.47,3.73c-.27.16-.31.39-.09.52ZM259.1,284.66a1,1,0,0,0,.9-.05l6.46-3.73c.28-.16.32-.39.09-.52l-5.7-3.29a1,1,0,0,0-.9.05l-6.47,3.73c-.27.16-.31.39-.09.52ZM278,273.75a1,1,0,0,0,.9-.05l6.46-3.73c.28-.16.32-.39.09-.52l-5.7-3.29a1,1,0,0,0-.9,0l-6.46,3.73c-.28.16-.32.39-.09.52Zm-30.43,17.57a1,1,0,0,0,.91-.05l6.46-3.73c.27-.16.31-.39.09-.52l-5.7-3.3a1,1,0,0,0-.91.06L242,287.51c-.27.16-.31.39-.09.52Zm21-12.11a1,1,0,0,0,.91,0l6.46-3.74c.27-.15.31-.39.09-.52l-5.7-3.29a1,1,0,0,0-.91.05l-6.46,3.73c-.27.16-.31.4-.09.53Zm-39.87,23a1,1,0,0,0,.9-.05l6.47-3.74c.27-.15.31-.39.09-.52l-5.7-3.29a1,1,0,0,0-.91.05l-6.46,3.73c-.28.16-.32.4-.09.53Zm9.45-5.46a1,1,0,0,0,.9,0l6.46-3.73c.28-.16.32-.39.09-.52l-5.7-3.29a1,1,0,0,0-.9.05L232.51,293c-.28.16-.32.39-.09.52ZM287.33,266a1,1,0,0,0,.9-.06l6.47-3.73c.27-.16.31-.39.09-.52l-1.52-.88a1,1,0,0,0-.91.06l-6.46,3.73c-.27.16-.31.39-.09.52Zm28.34-16.36a1,1,0,0,0,.9-.06L323,245.8c.28-.16.32-.39.09-.52l-1.51-.88a1,1,0,0,0-.91.06l-6.46,3.73c-.28.16-.32.39-.09.52Zm12,6.91a1,1,0,0,0,.91-.05l6.46-3.73c.27-.16.31-.4.09-.53l-5.7-3.29a1,1,0,0,0-.91,0L322,252.69c-.27.15-.31.39-.09.52ZM346,277.43l6.46-3.73c.27-.16.32-.39.09-.52l-5.7-3.29a1,1,0,0,0-.91.05l-6.46,3.73c-.27.16-.31.39-.09.52l5.7,3.29A1,1,0,0,0,346,277.43Zm-49.22-16.94a1,1,0,0,0,.9-.05l6.46-3.73c.28-.16.32-.39.09-.52l-1.52-.88a1,1,0,0,0-.9.05l-6.46,3.73c-.28.16-.32.4-.09.53Zm-77.56,47.19a1,1,0,0,0,.91-.05l6.46-3.73c.28-.16.32-.39.09-.52l-5.7-3.3a1,1,0,0,0-.9.06l-6.47,3.73c-.27.16-.31.39-.09.52Z" style="fill: rgb(69, 90, 100); transform-origin: 242.814px 317.807px;" id="elza89hdoj47" class="animable"></path><polygon points="248.15 356.46 249.47 357.22 284.67 377.54 347.26 341.4 348.56 340.66 312.04 319.58 248.15 356.46" style="fill: rgb(38, 50, 56); transform-origin: 298.355px 348.56px;" id="elcktg753jc94" class="animable"></polygon><polygon points="346.68 341.74 312.04 321.76 250.05 357.56 284.67 377.54 346.68 341.74" style="fill: rgb(55, 71, 79); transform-origin: 298.365px 349.65px;" id="elkfau9043nrh" class="animable"></polygon></g></g><g id="freepik--Browser--inject-14" class="animable" style="transform-origin: 248.458px 159.168px;"><g id="freepik--Www--inject-14" class="animable" style="transform-origin: 248.458px 159.168px;"><g id="freepik--www--inject-14" class="animable" style="transform-origin: 294.61px 128.823px;"><path d="M386.22,63.42c0-2.63-.92-4.49-2.41-5.36s-10.23-5.92-11.75-6.78-3.57-.73-5.85.59L203,146.13v54l11.7,6.75L377.9,112.65c4.6-2.65,8.32-9.09,8.32-14.4Z" style="fill: rgb(134, 134, 134); transform-origin: 294.61px 128.808px;" id="el7n1tg44za03" class="animable"></path><g id="elr634ks6pp8k"><path d="M386.22,63.42c0-2.63-.92-4.49-2.41-5.36s-10.23-5.92-11.75-6.78-3.57-.73-5.85.59L203,146.13v54l11.7,6.75L377.9,112.65c4.6-2.65,8.32-9.09,8.32-14.4Z" style="opacity: 0.15; transform-origin: 294.61px 128.808px;" class="animable"></path></g><path d="M377.9,58.62c4.6-2.65,8.32-.5,8.32,4.8V98.25c0,5.31-3.72,11.75-8.32,14.4L214.65,206.91v-54Z" style="fill: rgb(134, 134, 134); transform-origin: 300.435px 132.198px;" id="el70ajxtcmc1e" class="animable"></path><path d="M376.23,108.2a12.42,12.42,0,0,0,5.6-9.7V66.32c0-2.54-1.79-3.57-4-2.31L217.94,156.4v43.26Z" style="fill: rgb(250, 250, 250); transform-origin: 299.885px 131.566px;" id="elomfreml92rj" class="animable"></path><path d="M245.8,173a1.69,1.69,0,0,1-.17.74,1.11,1.11,0,0,1-.42.51l-2.76,1.59a.31.31,0,0,1-.42,0,.74.74,0,0,1-.17-.54v-8.54a3.58,3.58,0,0,0-.46-2.06c-.31-.41-.79-.42-1.45,0a3.32,3.32,0,0,0-1.44,1.7,7.25,7.25,0,0,0-.44,2.59v8.54a1.72,1.72,0,0,1-.18.75,1.23,1.23,0,0,1-.42.51l-2.76,1.59a.31.31,0,0,1-.42,0,.74.74,0,0,1-.17-.54V157.58a1.81,1.81,0,0,1,.17-.74,1.11,1.11,0,0,1,.42-.51l2.76-1.6a.33.33,0,0,1,.42,0,.7.7,0,0,1,.18.54v7.19a10,10,0,0,1,1.16-2,5.77,5.77,0,0,1,1.82-1.71,4.41,4.41,0,0,1,1.93-.65,1.93,1.93,0,0,1,1.5.53,3.94,3.94,0,0,1,1,1.83,12.12,12.12,0,0,1,.35,3.24Z" style="fill: rgb(69, 90, 100); transform-origin: 239.976px 167.558px;" id="eltbdjxo49w2k" class="animable"></path><path d="M253.39,162.66a1.88,1.88,0,0,0,.22,1.07c.14.19.39.2.72,0l1.76-1a.31.31,0,0,1,.41,0,.7.7,0,0,1,.18.54v3.41a1.68,1.68,0,0,1-.18.74,1,1,0,0,1-.41.51l-2.09,1.2a4.06,4.06,0,0,1-1.87.63,2,2,0,0,1-1.44-.49,3.35,3.35,0,0,1-.92-1.56,8.68,8.68,0,0,1-.33-2.59v-5.67l-1.62.93a.31.31,0,0,1-.42,0,.74.74,0,0,1-.17-.54v-3.41a1.85,1.85,0,0,1,.17-.74,1.11,1.11,0,0,1,.42-.51l1.62-.94v-5.5a1.68,1.68,0,0,1,.18-.74,1.1,1.1,0,0,1,.41-.51l2.77-1.59a.3.3,0,0,1,.41,0,.73.73,0,0,1,.18.54V152l2.48-1.43a.3.3,0,0,1,.41,0,.73.73,0,0,1,.18.54v3.41a1.72,1.72,0,0,1-.18.75,1.09,1.09,0,0,1-.41.51l-2.48,1.43Z" style="fill: rgb(69, 90, 100); transform-origin: 251.955px 157.791px;" id="el2dt3ik5ehn9" class="animable"></path><path d="M263.78,156.66a1.88,1.88,0,0,0,.22,1.07q.22.3.72,0l1.76-1a.31.31,0,0,1,.41,0,.7.7,0,0,1,.18.54v3.41a1.68,1.68,0,0,1-.18.74,1,1,0,0,1-.41.51l-2.08,1.2a4.13,4.13,0,0,1-1.88.63,2,2,0,0,1-1.44-.49,3.35,3.35,0,0,1-.92-1.56,9,9,0,0,1-.33-2.59v-5.67l-1.62.93a.29.29,0,0,1-.41,0,.7.7,0,0,1-.18-.54v-3.41a1.71,1.71,0,0,1,.18-.74,1.09,1.09,0,0,1,.41-.51l1.62-.94v-5.5A1.71,1.71,0,0,1,260,142a1.11,1.11,0,0,1,.42-.51l2.76-1.59a.32.32,0,0,1,.42,0,.78.78,0,0,1,.17.54V146l2.48-1.43a.31.31,0,0,1,.42,0,.74.74,0,0,1,.17.54v3.4a1.86,1.86,0,0,1-.17.75,1.16,1.16,0,0,1-.42.51l-2.48,1.43Z" style="fill: rgb(69, 90, 100); transform-origin: 262.345px 151.793px;" id="el83c91z8r9ao" class="animable"></path><path d="M275.82,156.9a3.52,3.52,0,0,1-1.12.44,1.88,1.88,0,0,1-.83,0,1.43,1.43,0,0,1-.6-.31,3,3,0,0,1-.39-.43v7.19a1.71,1.71,0,0,1-.18.74,1,1,0,0,1-.41.51l-2.77,1.6a.31.31,0,0,1-.41,0,.69.69,0,0,1-.18-.53V143.89a1.71,1.71,0,0,1,.18-.74,1.1,1.1,0,0,1,.41-.51l2.66-1.53a.31.31,0,0,1,.41,0,.7.7,0,0,1,.18.54v.77c.13-.3.27-.61.43-.95a5.5,5.5,0,0,1,.57-1,5.94,5.94,0,0,1,.83-.95,6,6,0,0,1,1.22-.89,4.17,4.17,0,0,1,1.86-.62,2,2,0,0,1,1.53.53,4.08,4.08,0,0,1,1.07,1.8,11.1,11.1,0,0,1,.45,3.18c0,.33,0,.78,0,1.36s0,1,0,1.38a17.51,17.51,0,0,1-.45,3.7,14.55,14.55,0,0,1-1.07,3,9.73,9.73,0,0,1-1.53,2.32A7.78,7.78,0,0,1,275.82,156.9Zm1-8.74a11.92,11.92,0,0,0,0-1.89,3.41,3.41,0,0,0-.5-1.77c-.29-.41-.78-.43-1.47,0a3,3,0,0,0-.83.72,3.9,3.9,0,0,0-.58,1,5.89,5.89,0,0,0-.37,1.07,8.08,8.08,0,0,0-.17,1.08c0,.35,0,.75,0,1.21s0,.83,0,1.15a4.58,4.58,0,0,0,.17.88,1.79,1.79,0,0,0,.37.65.84.84,0,0,0,.58.29,1.44,1.44,0,0,0,.83-.25,3.27,3.27,0,0,0,1.47-1.72A7.53,7.53,0,0,0,276.8,148.16Z" style="fill: rgb(69, 90, 100); transform-origin: 274.829px 152.36px;" id="el95bpnywty4h" class="animable"></path><path d="M286.82,137.48a1.78,1.78,0,0,1-.17.74,1.11,1.11,0,0,1-.42.51l-2.87,1.66a.33.33,0,0,1-.42,0,.7.7,0,0,1-.17-.54V135.4a1.66,1.66,0,0,1,.17-.74,1.11,1.11,0,0,1,.42-.51l2.87-1.66a.33.33,0,0,1,.42,0,.74.74,0,0,1,.17.54Zm0,11.82a1.85,1.85,0,0,1-.17.74,1.11,1.11,0,0,1-.42.51l-2.87,1.66a.33.33,0,0,1-.42,0,.73.73,0,0,1-.17-.54v-4.43a1.69,1.69,0,0,1,.17-.74,1.11,1.11,0,0,1,.42-.51l2.87-1.66a.33.33,0,0,1,.42,0,.78.78,0,0,1,.17.54Z" style="fill: rgb(69, 90, 100); transform-origin: 284.794px 142.35px;" id="elgrprvpv34e" class="animable"></path><path d="M295.94,119.42a4.13,4.13,0,0,1,.33-.88,1.59,1.59,0,0,1,.64-.69l2.71-1.57a.27.27,0,0,1,.34,0,.57.57,0,0,1,.15.44,1.56,1.56,0,0,1-.05.33l-7.38,31.57a4.7,4.7,0,0,1-.31.85,1.64,1.64,0,0,1-.66.72L289,151.76a.26.26,0,0,1-.34,0,.57.57,0,0,1-.15-.44,1.56,1.56,0,0,1,.05-.33Z" style="fill: rgb(69, 90, 100); transform-origin: 294.31px 134.022px;" id="el7fdxndiq0of" class="animable"></path><path d="M303.46,115.08a4.13,4.13,0,0,1,.33-.88,1.59,1.59,0,0,1,.64-.69l2.72-1.57a.26.26,0,0,1,.34,0,.59.59,0,0,1,.14.44,1.56,1.56,0,0,1-.05.33l-7.38,31.57a5,5,0,0,1-.31.85,1.64,1.64,0,0,1-.66.72l-2.67,1.54a.26.26,0,0,1-.34,0,.57.57,0,0,1-.15-.44,1.56,1.56,0,0,1,.05-.33Z" style="fill: rgb(69, 90, 100); transform-origin: 301.85px 129.665px;" id="ela95behsupt9" class="animable"></path><path d="M318,114.68c.22-.13.39-.13.51,0a1,1,0,0,1,.24.4l1.62,6.73,1.62-8.6a4,4,0,0,1,.24-.68,1.21,1.21,0,0,1,.51-.56l2.72-1.57a.27.27,0,0,1,.37,0,.66.66,0,0,1,.15.48,1.46,1.46,0,0,1,0,.29l-3.49,17.64a3.51,3.51,0,0,1-.22.7,1.24,1.24,0,0,1-.5.56l-2.5,1.44c-.22.13-.38.13-.48,0a1.43,1.43,0,0,1-.24-.44l-1.56-6.18-1.55,8a3.75,3.75,0,0,1-.25.71,1.08,1.08,0,0,1-.48.55l-2.5,1.45c-.22.12-.38.13-.49,0a.93.93,0,0,1-.23-.44l-3.49-13.61a2.28,2.28,0,0,1,0-.26,1.4,1.4,0,0,1,.16-.66,1,1,0,0,1,.37-.46l2.72-1.57c.22-.12.38-.13.5,0a.88.88,0,0,1,.24.4l1.62,6.73,1.63-8.6a2.94,2.94,0,0,1,.24-.68,1.19,1.19,0,0,1,.5-.56Z" style="fill: rgb(69, 90, 100); transform-origin: 316.992px 123.01px;" id="elkfdob79ivie" class="animable"></path><path d="M336.94,103.72c.22-.13.39-.13.5,0a.83.83,0,0,1,.24.4l1.63,6.72,1.62-8.59a2.65,2.65,0,0,1,.24-.68,1.27,1.27,0,0,1,.5-.57l2.72-1.56a.29.29,0,0,1,.38,0,.66.66,0,0,1,.15.48,2.64,2.64,0,0,1,0,.28l-3.49,17.64a2.93,2.93,0,0,1-.23.71,1.17,1.17,0,0,1-.49.56l-2.5,1.44c-.22.13-.38.13-.48,0a1.26,1.26,0,0,1-.25-.44l-1.55-6.19-1.56,8a5,5,0,0,1-.24.71,1.12,1.12,0,0,1-.48.55l-2.5,1.45c-.22.12-.39.13-.49,0a.93.93,0,0,1-.23-.44l-3.49-13.62a2,2,0,0,1,0-.25,1.59,1.59,0,0,1,.15-.67,1.07,1.07,0,0,1,.37-.45l2.72-1.57c.22-.12.39-.13.51,0a1,1,0,0,1,.24.4l1.62,6.73,1.62-8.6a4,4,0,0,1,.24-.68,1.26,1.26,0,0,1,.51-.56Z" style="fill: rgb(69, 90, 100); transform-origin: 335.93px 112.046px;" id="el16ovyt9e39g" class="animable"></path><path d="M355.92,92.76c.22-.13.39-.13.51,0a.86.86,0,0,1,.24.4l1.62,6.72,1.62-8.6a3.3,3.3,0,0,1,.25-.67,1.21,1.21,0,0,1,.5-.57l2.72-1.57a.3.3,0,0,1,.37,0,.68.68,0,0,1,.15.49,1.37,1.37,0,0,1,0,.28l-3.48,17.64a3.45,3.45,0,0,1-.23.71,1.17,1.17,0,0,1-.5.55l-2.5,1.45c-.22.13-.38.13-.48,0a1.55,1.55,0,0,1-.24-.44L354.89,103l-1.55,8a5,5,0,0,1-.24.71,1.19,1.19,0,0,1-.49.55l-2.5,1.44c-.21.13-.38.14-.49,0a1.09,1.09,0,0,1-.23-.44l-3.48-13.62a1,1,0,0,1,0-.25,1.47,1.47,0,0,1,.16-.67,1,1,0,0,1,.37-.45l2.72-1.57c.22-.13.38-.13.5,0a.83.83,0,0,1,.24.4l1.62,6.73,1.63-8.6a2.79,2.79,0,0,1,.24-.68,1.19,1.19,0,0,1,.5-.56Z" style="fill: rgb(69, 90, 100); transform-origin: 354.905px 101.104px;" id="el2ulagyrzmw4" class="animable"></path><path d="M368.75,102a1.72,1.72,0,0,1-.18.75,1.14,1.14,0,0,1-.41.51l-2.87,1.65a.32.32,0,0,1-.42,0,.73.73,0,0,1-.18-.54V99.91a1.71,1.71,0,0,1,.18-.74,1.05,1.05,0,0,1,.42-.51L368.16,97a.31.31,0,0,1,.41,0,.7.7,0,0,1,.18.54Z" style="fill: rgb(69, 90, 100); transform-origin: 366.721px 100.956px;" id="elyk92qoug1e" class="animable"></path></g><g id="freepik--World--inject-14" class="animable" style="transform-origin: 166.785px 194.701px;"><g id="freepik--Check--inject-14" class="animable" style="transform-origin: 166.785px 194.701px;"><g id="freepik--Circle--inject-14" class="animable" style="transform-origin: 166.785px 194.701px;"><path d="M207.44,137.15h0l-.08-.05h0l-20-11.88h0l-.11-.07h0c-8.81-5.32-20.57-4.48-33.21,3.78-25.41,16.59-44.77,56.82-43.24,89.86.76,16.47,6.56,28.05,15.34,33.46h0l.08.05h0l20,11.88h0l.09.06h0c8.81,5.33,20.58,4.5,33.24-3.77,25.4-16.58,44.76-56.82,43.24-89.86C222,154.14,216.22,142.57,207.44,137.15Z" style="fill: rgb(55, 71, 79); transform-origin: 166.794px 194.7px;" id="el0xbmhmh3es3" class="animable"></path><path d="M145.57,263.78,126.2,252.3h0l-.08-.07c-8.78-5.42-14.58-17-15.34-33.44-.68-14.74,2.8-30.89,9.1-45.74l.13-.33,19.88,12.21c-6.31,14.84-9.78,31-9.1,45.74C131.52,246.79,137.1,258.22,145.57,263.78Z" style="fill: rgb(38, 50, 56); transform-origin: 128.133px 218.25px;" id="eluomri66s1ik" class="animable"></path><path d="M179.55,260.47c25.4-16.58,44.76-56.82,43.24-89.86s-23.36-46.39-48.76-29.8-44.77,56.83-43.24,89.87S154.14,277.06,179.55,260.47Z" style="fill: rgb(69, 90, 100); transform-origin: 176.789px 200.641px;" id="el4gayo9ljhqj" class="animable"></path></g></g><path d="M165.21,251.75a18.68,18.68,0,0,1-9.47-2.48c-8-4.6-12.59-15.15-12.59-29,0-25.39,15.43-55,34.4-66.06,8.62-5,17-5.66,23.73-1.82,8,4.6,12.59,15.16,12.59,29,0,25.38-15.43,55-34.4,66A28.61,28.61,0,0,1,165.21,251.75ZM191.8,153.8a24.86,24.86,0,0,0-12.33,3.77C161.55,168,147,196.14,147,220.32c0,12.39,3.89,21.73,10.68,25.64,5.44,3.13,12.51,2.48,19.9-1.82,17.92-10.42,32.5-38.57,32.5-62.74,0-12.4-3.89-21.74-10.68-25.65A15,15,0,0,0,191.8,153.8Z" style="fill: rgb(134, 134, 134); transform-origin: 178.51px 200.835px;" id="el4fyzywvx8rc" class="animable"></path><path d="M165.2,188.27a18.17,18.17,0,0,1-11.42-3.93l1.77-2.26c5.85,4.58,13.74,4.38,22.24-.56,8.8-5.12,17.07-14.61,23.29-26.71l2.55,1.31c-6.46,12.59-15.13,22.49-24.4,27.88A28.24,28.24,0,0,1,165.2,188.27Z" style="fill: rgb(134, 134, 134); transform-origin: 178.705px 171.54px;" id="el1iah8yywzu8" class="animable"></path><path d="M155.94,246.9l-2.55-1.31c6.46-12.58,15.13-22.48,24.4-27.88,9.58-5.57,18.62-5.69,25.45-.34l-1.77,2.26c-5.85-4.58-13.74-4.38-22.24.56C170.43,225.31,162.16,234.8,155.94,246.9Z" style="fill: rgb(134, 134, 134); transform-origin: 178.315px 230.172px;" id="elwhu4kmkyw2" class="animable"></path><path d="M174.81,248.33a7.66,7.66,0,0,1-3.88-1.08C164.19,243.38,160,229.4,160,210.79c0-25.67,7.82-50.31,17.79-56.11a7.9,7.9,0,0,1,8.3-.22c6.74,3.88,10.93,17.85,10.93,36.46,0,25.67-7.82,50.31-17.79,56.12A8.86,8.86,0,0,1,174.81,248.33Zm7.4-92.08a5.83,5.83,0,0,0-3,.91c-8.87,5.15-16.36,29.71-16.36,53.63,0,19.7,4.77,31.26,9.49,34a5.09,5.09,0,0,0,5.43-.21c8.87-5.16,16.36-29.72,16.36-53.64,0-19.7-4.77-31.26-9.49-34A4.87,4.87,0,0,0,182.21,156.25Z" style="fill: rgb(134, 134, 134); transform-origin: 178.51px 200.859px;" id="elz2301f2f9m" class="animable"></path><rect x="177.08" y="155.92" width="2.87" height="89.88" style="fill: rgb(134, 134, 134); transform-origin: 178.515px 200.86px;" id="eli08zado1vwg" class="animable"></rect><g id="elus49huuq1de"><rect x="139.81" y="199.42" width="77.4" height="2.87" style="fill: rgb(134, 134, 134); transform-origin: 178.51px 200.855px; transform: rotate(-30.1735deg);" class="animable"></rect></g></g></g></g><g id="freepik--Cursor--inject-14" class="animable" style="transform-origin: 390.765px 153.535px;"><g id="freepik--cursor--inject-14" class="animable" style="transform-origin: 390.765px 153.535px;"><path d="M412.59,137.48a3.11,3.11,0,0,0-1.19-1.39h0l-3-1.72h0c-1.29-.75-2.88,0-3.72.5l-1.86-1.07h0c-2.25-1.36-5.39,1.49-6.09,2.17l-.81-.46h0c-1.06-.64-2.5-.24-3.79.41V125.09a2.73,2.73,0,0,0-1.06-2.44h0l0,0-.05,0-2.93-1.7h0a2.72,2.72,0,0,0-2.68.28,8.46,8.46,0,0,0-3.82,6.63V161a4.69,4.69,0,0,0-.46-.21c-2.61-1.85-5.36-2.94-7.78-2.51a8.26,8.26,0,0,0-5,3.44c-1.26,2.23.82,3.63,3.51,6.7s5,6.72,7.45,9a13.18,13.18,0,0,0,4.19,2.85v4.34l2.95,1.71,22.48-13V169s2.79-11.12,3.68-15.77S414.31,141.05,412.59,137.48Z" style="fill: rgb(134, 134, 134); transform-origin: 390.786px 153.52px;" id="elliuts64nje" class="animable"></path><g id="el94g6b0nvgz7"><path d="M412.59,137.48a3.11,3.11,0,0,0-1.19-1.39h0l-3-1.72h0c-1.29-.75-2.88,0-3.72.5l-1.86-1.07h0c-2.25-1.36-5.39,1.49-6.09,2.17l-.81-.46h0c-1.06-.64-2.5-.24-3.79.41V125.09a2.73,2.73,0,0,0-1.06-2.44h0l0,0-.05,0-2.93-1.7h0a2.72,2.72,0,0,0-2.68.28,8.46,8.46,0,0,0-3.82,6.63V161a4.69,4.69,0,0,0-.46-.21c-2.61-1.85-5.36-2.94-7.78-2.51a8.26,8.26,0,0,0-5,3.44c-1.26,2.23.82,3.63,3.51,6.7s5,6.72,7.45,9a13.18,13.18,0,0,0,4.19,2.85v4.34l2.95,1.71,22.48-13V169s2.79-11.12,3.68-15.77S414.31,141.05,412.59,137.48Z" style="fill: rgb(255, 255, 255); opacity: 0.8; transform-origin: 390.786px 153.52px;" class="animable"></path></g><g id="elj3l5xuryn8n"><path d="M392.16,136v3.67h0a16.16,16.16,0,0,1,2.89-2Zm13.58-1.6a6.58,6.58,0,0,0-1,.51l1,.56a3.33,3.33,0,0,1,1.41,1.55,7,7,0,0,1,1.7-1Zm-7,0a12.69,12.69,0,0,0-2,1.58l1.94,1.13a.41.41,0,0,1,.11.07,2.2,2.2,0,0,1,.76.65h0a12.66,12.66,0,0,1,2.07-1.68Zm-17.19-6.59V161a18.68,18.68,0,0,1,2.95,1.82V129.51ZM392.14,136h0v0Zm-9.9,43.15c-2.43-2.26-4.78-5.93-7.44-9-2.52-2.89-4.53-4.3-3.7-6.31l-3-1.71c-.82,2,1.17,3.42,3.7,6.32s5,6.71,7.44,9a13.31,13.31,0,0,0,4.19,2.85v4.35l3,1.7V182A13.13,13.13,0,0,1,382.24,179.11Z" style="fill: rgb(134, 134, 134); opacity: 0.2; transform-origin: 388.381px 157.08px;" class="animable"></path></g><g id="elb35v6bin8p"><path d="M392.16,136v3.67h0a16.16,16.16,0,0,1,2.89-2Zm13.58-1.6a6.58,6.58,0,0,0-1,.51l1,.56a3.33,3.33,0,0,1,1.41,1.55,7,7,0,0,1,1.7-1Zm-7,0a12.69,12.69,0,0,0-2,1.58l1.94,1.13a.41.41,0,0,1,.11.07,2.2,2.2,0,0,1,.76.65h0a12.66,12.66,0,0,1,2.07-1.68Zm-17.19-6.59V161a18.68,18.68,0,0,1,2.95,1.82V129.51ZM392.14,136h0v0Zm-9.9,43.15c-2.43-2.26-4.78-5.93-7.44-9-2.52-2.89-4.53-4.3-3.7-6.31l-3-1.71c-.82,2,1.17,3.42,3.7,6.32s5,6.71,7.44,9a13.31,13.31,0,0,0,4.19,2.85v4.35l3,1.7V182A13.13,13.13,0,0,1,382.24,179.11Z" style="opacity: 0.1; transform-origin: 388.381px 157.08px;" class="animable"></path></g><path d="M386.43,186.31V182a13.13,13.13,0,0,1-4.19-2.86c-2.43-2.26-4.78-5.93-7.44-9s-4.78-4.47-3.51-6.71a8.27,8.27,0,0,1,5-3.43c2.57-.46,5.49.79,8.24,2.83V129.51a8.46,8.46,0,0,1,3.83-6.62h0c2.11-1.22,3.82-.23,3.82,2.2v14.55s5.28-4.68,7.41-1.81c0,0,5.18-5.42,7.51-.84,0,0,3.81-3.07,5.52.49s.89,11.09,0,15.74S408.91,169,408.91,169v4.34Z" style="fill: rgb(134, 134, 134); transform-origin: 392.265px 154.339px;" id="elyqzc8s4hf7" class="animable"></path><g id="elzbsdv0oczv"><path d="M386.43,186.31V182a13.13,13.13,0,0,1-4.19-2.86c-2.43-2.26-4.78-5.93-7.44-9s-4.78-4.47-3.51-6.71a8.27,8.27,0,0,1,5-3.43c2.57-.46,5.49.79,8.24,2.83V129.51a8.46,8.46,0,0,1,3.83-6.62h0c2.11-1.22,3.82-.23,3.82,2.2v14.55s5.28-4.68,7.41-1.81c0,0,5.18-5.42,7.51-.84,0,0,3.81-3.07,5.52.49s.89,11.09,0,15.74S408.91,169,408.91,169v4.34Z" style="fill: rgb(255, 255, 255); opacity: 0.65; transform-origin: 392.265px 154.339px;" class="animable"></path></g><g id="elps14vjzbj2"><g style="opacity: 0.1; transform-origin: 400.455px 140.99px;" class="animable"><path d="M392.15,145.89s.48-6.64,2.92-8.22l-.08,0a16,16,0,0,0-2.84,1.94v-.12a.19.19,0,0,0,0,.12Z" id="elxbdcvooi7ca" class="animable" style="transform-origin: 393.605px 141.78px;"></path><path d="M399.56,137.83v6.07s.67-6.24,2.07-7.75A12.56,12.56,0,0,0,399.56,137.83Z" id="elwndk0rzdwf" class="animable" style="transform-origin: 400.595px 140.025px;"></path><path d="M407.07,137h0v6.09s.38-6.14,1.7-7A7.24,7.24,0,0,0,407.07,137Z" id="elue0lbserxx" class="animable" style="transform-origin: 407.92px 139.59px;"></path></g></g></g></g><g id="freepik--Character--inject-14" class="animable" style="transform-origin: 354.935px 309.723px;"><g id="freepik--character--inject-14" class="animable" style="transform-origin: 354.935px 309.723px;"><g id="freepik--shadow--inject-14"><path d="M336.53,311.4c-17.27,8.61-25.11,17.65-16.17,24s33.27,14.92,33.27,14.92L356.82,361l35.34-20.41V328.48s-21.81-15-30.32-17.94S346.65,306.36,336.53,311.4Z" style="opacity: 0.15; transform-origin: 354.397px 334.488px;" class="animable"></path></g><g id="freepik--character--inject-14" class="animable" style="transform-origin: 354.935px 309.723px;"><path d="M385.26,366.13s-5.33,13.09-5.61,18.25c-.28,5.37-1.58,7.16-.67,13,.2,1.27.87,3.82,1,4.86a1.52,1.52,0,0,1-1.38,1.9c-2.34.49-6.21-3.9-8.06-8.67A142,142,0,0,1,366,378.67a7.36,7.36,0,0,1,.74-3.77,11.29,11.29,0,0,1,1.07-1.95c.77-2.34,1.14-6.79,1.79-9.87Z" style="fill: rgb(255, 168, 167); transform-origin: 375.621px 383.629px;" id="eld4u1n2y0is6" class="animable"></path><path d="M361.4,383.57a5.6,5.6,0,0,0-.63,1.76c0,1.07,2.37,4.61,3.32,5.89a8.63,8.63,0,0,1,1.75,6.12c-.14,3.43,1.38,6.74,3.59,9.57a23.69,23.69,0,0,0,11.73,7.68c5.67,1.74,7.67-1.1,7.67-1.1s1.75-2.73.7-3.85S361.4,383.57,361.4,383.57Z" style="fill: rgb(38, 50, 56); transform-origin: 375.318px 399.362px;" id="eltszz3n4lt5" class="animable"></path><path d="M367.77,373c-.17,0-.48-.05-.92.48-.17.2-1.2,2.75-2.06,4.09s-3.11,3.88-3.39,6.05c1.31,4.2,5.25,7.12,5.84,11.09s.66,8.56,6.75,13.42,12.36,5.35,14.61,4.06,2-3.69-1.09-8.29c-3.33-4.87-5.58-15.44-5.58-15.45a35.59,35.59,0,0,1-.59-4.49,30.58,30.58,0,0,1,.42-4.45,3.26,3.26,0,0,0-.28-2,3.41,3.41,0,0,0-1.68-1.16,14.44,14.44,0,0,0-3.13-1.06,5,5,0,0,0-3.22.39,22.81,22.81,0,0,1-2,1.28,2.87,2.87,0,0,1-3-.53,2.47,2.47,0,0,1-.81-2.75A6.6,6.6,0,0,1,367.77,373Z" style="fill: rgb(69, 90, 100); transform-origin: 375.745px 392.9px;" id="elq8e3hg6cdz" class="animable"></path><path d="M370.43,404.19a9.69,9.69,0,0,1,8.83-4.78c6.47,0,8.71,3.32,9.69,5.25,1.18,2.31,2.4,6.49-.27,7.69-2.89,1.29-6.23.89-11.48-1.74S370.43,404.19,370.43,404.19Z" style="fill: rgb(250, 250, 250); transform-origin: 380.355px 406.23px;" id="elvfgemfmx4va" class="animable"></path><path d="M371.61,384.7a.68.68,0,0,0,.59,0c1-.51,6.29-1.61,9.37,1.24.39-.32.31-.9-.2-1.72-3.6-2.29-8.61-1.27-9.81-.66a.61.61,0,0,0-.25.86A.65.65,0,0,0,371.61,384.7Z" style="fill: rgb(250, 250, 250); transform-origin: 376.519px 384.369px;" id="elxo60kf7kwdj" class="animable"></path><path d="M382.23,389.71a2,2,0,0,0-.37-1.78,12.12,12.12,0,0,0-9.37-.38.63.63,0,0,0-.25.86.7.7,0,0,0,.31.28.65.65,0,0,0,.59,0C374.11,388.2,379.12,387.15,382.23,389.71Z" style="fill: rgb(250, 250, 250); transform-origin: 377.231px 388.249px;" id="elpb9m4m1zpyk" class="animable"></path><path d="M384.87,398.45a3.67,3.67,0,0,0-.83-2.34c-3.59-2.17-8.48-1.17-9.67-.56a.62.62,0,0,0-.25.86.68.68,0,0,0,.89.28C376.07,396.15,381.9,395,384.87,398.45Z" style="fill: rgb(250, 250, 250); transform-origin: 379.453px 396.616px;" id="eli5oyoy0ez8q" class="animable"></path><path d="M373.48,392.69a.68.68,0,0,0,.59,0c1-.51,6.17-1.58,9.27,1.15a2.26,2.26,0,0,0-.54-1.91,12.12,12.12,0,0,0-9.37-.38.63.63,0,0,0-.25.86A.67.67,0,0,0,373.48,392.69Z" style="fill: rgb(250, 250, 250); transform-origin: 378.238px 392.314px;" id="elm7jnnfueytp" class="animable"></path><path d="M391,382.2s2.65,16,5.59,22.15,4.46,9.18,8.51,13.87c.88,1,2.89,2.91,3.61,3.74a1.6,1.6,0,0,1-.17,2.46c-1.8,1.72-9.44,2.13-13.72-1.08s-8.18-10-10.74-12.63c-1-1-1.86-2-2.72-3s-.6-2-.67-3.12c0-.55,0-2.05,0-2.05-.59-2.69-2.17-6.9-3-9.52Z" style="fill: rgb(255, 168, 167); transform-origin: 393.449px 403.969px;" id="elenbtpa654hs" class="animable"></path><path d="M379.23,414.58a5.71,5.71,0,0,0,.2,1.95c.42,1,4.29,3.3,5.77,4.09a9.06,9.06,0,0,1,4.38,5c1.41,3.31,4.32,5.76,7.68,7.45a24.71,24.71,0,0,0,14.53,2c6.14-.88,6.76-4.46,6.76-4.46s.45-3.37-1.05-4S379.23,414.58,379.23,414.58Z" style="fill: rgb(38, 50, 56); transform-origin: 398.915px 424.992px;" id="elpd2i3zqpymj" class="animable"></path><path d="M380.52,401.69c-.16.07-.47.16-.66.86-.06.27.1,3.14-.12,4.79s-1.21,5.05-.51,7.24c3.12,3.39,8.15,4.39,10.48,7.88s4.45,7.81,12.39,9.68,14.08-.45,15.64-2.67.28-4.41-4.74-7.36C407.67,419,400.83,410,400.82,410a37.59,37.59,0,0,1-2.56-4,30.21,30.21,0,0,1-1.59-4.39,3.43,3.43,0,0,0-1.17-1.78,3.5,3.5,0,0,0-2.1-.35,15.25,15.25,0,0,0-3.44.39,5.24,5.24,0,0,0-2.88,1.81,22.91,22.91,0,0,1-1.33,2.12,3,3,0,0,1-3.07.83,2.58,2.58,0,0,1-2-2.24A6.3,6.3,0,0,1,380.52,401.69Z" style="fill: rgb(69, 90, 100); transform-origin: 398.674px 416.134px;" id="elnq9zt9st15" class="animable"></path><path d="M397,430.05a10.16,10.16,0,0,1,6.22-8.46c6.14-2.87,9.73-.75,11.52.64,2.14,1.66,5.16,5.07,3.17,7.4-2.15,2.51-5.49,3.62-11.64,3.48S397,430.05,397,430.05Z" style="fill: rgb(250, 250, 250); transform-origin: 407.78px 426.643px;" id="elvm4wn5jw8e" class="animable"></path><path d="M389.4,411.08a.7.7,0,0,0,.56-.26c.71-.93,5.22-4.34,9.41-3,.24-.48-.1-1-.95-1.55-4.43-.56-8.71,2.65-9.58,3.77a.63.63,0,0,0,.15.92A.67.67,0,0,0,389.4,411.08Z" style="fill: rgb(250, 250, 250); transform-origin: 394.074px 408.643px;" id="el6idson10val" class="animable"></path><path d="M401.69,411.08a2.14,2.14,0,0,0-1.15-1.52c-4.22-.23-8.19,2.76-9,3.83a.65.65,0,0,0,.15.93.69.69,0,0,0,.41.13.71.71,0,0,0,.56-.27C393.33,413.28,397.61,410.05,401.69,411.08Z" style="fill: rgb(250, 250, 250); transform-origin: 396.549px 411.999px;" id="elkio9m5mvur" class="animable"></path><path d="M408.09,418.17a3.83,3.83,0,0,0-1.83-1.84c-4.36-.45-8.54,2.68-9.4,3.79a.65.65,0,0,0,.15.93.76.76,0,0,0,.41.13.71.71,0,0,0,.56-.27C398.74,419.93,403.72,416.19,408.09,418.17Z" style="fill: rgb(250, 250, 250); transform-origin: 402.409px 418.733px;" id="elbbrk89ccmsk" class="animable"></path><path d="M394.75,417.81a.69.69,0,0,0,.55-.26c.71-.92,5.13-4.26,9.28-3.05a2.36,2.36,0,0,0-1.36-1.57,12.62,12.62,0,0,0-9,3.83.64.64,0,0,0,.14.92A.72.72,0,0,0,394.75,417.81Z" style="fill: rgb(250, 250, 250); transform-origin: 399.332px 415.37px;" id="elb39kj3jjv9" class="animable"></path><path d="M355.8,291.32c6.54,4.79,29.33,17.95,38.58,26.51,2.68,2.48,3.56,5.73,2.9,12.83-.89,9.64-8.46,42.47-8.46,42.47-1.05,1.85-2.88-1.66-2.88-1.66l-36.11-45.84Z" style="fill: rgb(134, 134, 134); transform-origin: 373.66px 332.494px;" id="el8hfqoxz7u6" class="animable"></path><g id="elu7aguoetdtq"><path d="M355.8,291.32c6.54,4.79,29.33,17.95,38.58,26.51,2.68,2.48,3.56,5.73,2.9,12.83-.89,9.64-8.46,42.47-8.46,42.47-1.05,1.85-2.88-1.66-2.88-1.66l-36.11-45.84Z" style="opacity: 0.3; transform-origin: 373.66px 332.494px;" class="animable"></path></g><g id="elijfvas2ekp"><path d="M387.25,362.91c-8.35-7-35.34-49.57-35.34-49.57h0c3.68-3.1,5.57-13.87,5.57-13.87,1.46,4.15-.08,10.42-1.21,12.71,2.12,1.84,14.13,11.71,22.47,18.31A12,12,0,0,1,383.7,338C385.42,347,387.45,361.08,387.25,362.91Z" style="opacity: 0.3; transform-origin: 369.587px 331.19px;" class="animable"></path></g><path d="M355.8,291.32h0l-46.48,10.29c2.27,8.53,2.92,12.94,5.29,17.43s5,9.31,17.1,15.27c11.64,5.73,25.85,11.63,28.7,13,2.14,1,3.16,5.31,4.13,10.87,1,5.82,1.11,10.39,6.88,22.62,5.64,12,6.8,14.56,6.8,14.56s8.73.91,14.53-4.19c0,0-7.91-41.07-9.6-48.46-.94-4.13-1-6.3-6.09-10.84-4.39-3.89-24-18.75-24-18.75S360.83,302.63,355.8,291.32Z" style="fill: rgb(134, 134, 134); transform-origin: 351.035px 343.371px;" id="el78r4mptfv59" class="animable"></path><g id="el6qk4vpblva4"><path d="M355.8,291.32h0l-46.48,10.29c2.27,8.53,2.92,12.94,5.29,17.43s5,9.31,17.1,15.27c11.64,5.73,25.85,11.63,28.7,13,2.14,1,3.16,5.31,4.13,10.87,1,5.82,1.11,10.39,6.88,22.62,5.64,12,6.8,14.56,6.8,14.56s8.73.91,14.53-4.19c0,0-7.91-41.07-9.6-48.46-.94-4.13-1-6.3-6.09-10.84-4.39-3.89-24-18.75-24-18.75S360.83,302.63,355.8,291.32Z" style="opacity: 0.3; transform-origin: 351.035px 343.371px;" class="animable"></path></g><path d="M409.23,214.1a4.55,4.55,0,0,0-2.31.47,15,15,0,0,0-2.35,1.53c-1.16.86-2.34,1.66-3.56,2.43a9.9,9.9,0,0,1-3.5,1.66c-.43.07-1.35.08-.88-.57a17.49,17.49,0,0,0,1.75-2.61,3.73,3.73,0,0,0,.26-3,1.3,1.3,0,0,0-.59-.71c-.41-.19-.62,0-.85.3a10,10,0,0,1-.82.77c-.58.51-1.16,1-1.73,1.54-3.35,3-7.42,5.67-8.85,10.06a27.44,27.44,0,0,0-1.18,8.35c0,4.82-.32,21.59-.32,21.59s-13.32-11.21-19.09-16c-2.79-2.33-6.68-5.16-11-5.57-3-.28-4.81-.27-4.81-.27l9.09,22s17.17,12.78,25.41,17.18c7.43,4,11.05,1.11,11.95-1,1.49-3.46,3-5.08.92-24.36-.15-1.49-.34-5.76-.51-7.25-.21-3.11.14-6.27,1.35-6.95a36.93,36.93,0,0,0,6.3-4.27,18.88,18.88,0,0,0,3.33-3.75,5.73,5.73,0,0,0,1.14-2.15,10.88,10.88,0,0,1,0-2.21c.15-.48.48-.88.6-1.4.25-1.07.16-2.29.83-3.21.38-.5,1-1,.91-1.58a1.3,1.3,0,0,0-1.07-.93A3.25,3.25,0,0,0,409.23,214.1Z" style="fill: rgb(255, 168, 167); transform-origin: 380.064px 244.237px;" id="el9vs7bunb3sl" class="animable"></path><path d="M395.64,222.47a14,14,0,0,1-3.47,6.94,8.19,8.19,0,0,0,2.95-3C396.08,224.43,396,223.42,395.64,222.47Z" style="fill: rgb(242, 143, 143); transform-origin: 394.03px 225.94px;" id="elryln44j0gkk" class="animable"></path><path d="M348.51,233.56c4.64.2,8.25.3,12.21,2.59s21.6,17.06,21.6,17.06.18-7.53.63-11.49c.31-2.75.77-3.61,1.63-3.48,0,0,1.53,2.35,5.86,2.68s5.8-1.48,5.8-1.48,1.27-.3,1.72,1.48,1.27,21,.48,26.53-3.27,8.11-6.6,8.89-11-3.89-20.29-10.11-19.31-12-19.31-12Z" style="fill: rgb(134, 134, 134); transform-origin: 373.64px 254.993px;" id="elwdu20ijwaj" class="animable"></path><g id="elrrgliq86j6"><path d="M348.51,233.56c4.64.2,8.25.3,12.21,2.59s21.6,17.06,21.6,17.06.18-7.53.63-11.49c.31-2.75.77-3.61,1.63-3.48,0,0,1.53,2.35,5.86,2.68s5.8-1.48,5.8-1.48,1.27-.3,1.72,1.48,1.27,21,.48,26.53-3.27,8.11-6.6,8.89-11-3.89-20.29-10.11-19.31-12-19.31-12Z" style="fill: rgb(255, 255, 255); opacity: 0.7; transform-origin: 373.64px 254.993px;" class="animable"></path></g><g id="el4wfrb02i2pl"><path d="M382.32,253.21a36.43,36.43,0,0,0,.39,10.78s-3.39-6.54-2.35-12.53Z" style="opacity: 0.1; transform-origin: 381.436px 257.725px;" class="animable"></path></g><path d="M310.4,237.62c-.77,4-8.46,42.55.29,71.26,15.77,1.86,43.45-5.38,47.6-15.81,0,0-2.79-9.9-4-14.75.26-7.94,0-23.1-.16-27.79-.32-9.29-1.77-16.48-6.38-17.16,0,0-9.26-.36-14.86-.13-4.84.19-8.48.25-8.48.25Z" style="fill: rgb(250, 250, 250); transform-origin: 332.416px 271.167px;" id="elpv790y0yx2" class="animable"></path><path d="M333.55,298.81c-1-2.26-19.73-13.81-19.73-13.81s.29-5.35,1.4-15.2,1.45-21.65-2.1-27.58l-3.58.14c-2,11.95-6.14,42.61,1.15,66.52,8.41,1,20.2-.61,30-3.89C338.89,303.77,334.36,300.61,333.55,298.81Z" style="fill: rgb(240, 240, 240); transform-origin: 323.619px 275.697px;" id="elivjh4ajq1n7" class="animable"></path><path d="M322.78,224.45c0-2-3.79-7.94-5.52-12.65-2.89-7.87-3.14-14.94,4-18,0,0,4.46-7.69,15.71-8.08s19.88,9.11,16.15,21.8Z" style="fill: rgb(69, 90, 100); transform-origin: 334.682px 205.079px;" id="elgh4qnfztntp" class="animable"></path><path d="M325.56,212.29c-1.47,0-2-2.11-3-3.24a4.35,4.35,0,0,0-6.72.84c-2.08,3-.06,7.34,2.21,9,2.85,2.12,4.82.08,4.82.08l-.26,15.89s.51,3.52,7,5.57c7.5,2.36,13.6-1.59,9.13-6.53l.17-4.19a21.5,21.5,0,0,0,7.25.4c2.5-.38,4.5-2.26,5.78-6.12,2.51-7.52,1.82-17.56-.77-26.72-2.48,2-13.92,5.63-24.23,2C327.29,205.6,327,212.29,325.56,212.29Z" style="fill: rgb(255, 168, 167); transform-origin: 334.238px 219.201px;" id="elpoffbfqa9lo" class="animable"></path><path d="M321.48,217.2a.93.93,0,1,1-.93-.93A.93.93,0,0,1,321.48,217.2Z" style="fill: rgb(38, 50, 56); transform-origin: 320.55px 217.2px;" id="elu0w4zlo824" class="animable"></path><path d="M338.9,229.72s-6.26-1.83-8.72-3.56a12,12,0,0,1-3.84-4.37,16.16,16.16,0,0,0,2.64,5.29c3,3.39,9.84,5,9.84,5Z" style="fill: rgb(242, 143, 143); transform-origin: 332.62px 226.935px;" id="elqe5v8zeyp7r" class="animable"></path><path d="M338.4,212.21a1.56,1.56,0,1,1-1.59-1.6A1.59,1.59,0,0,1,338.4,212.21Z" style="fill: rgb(38, 50, 56); transform-origin: 336.84px 212.17px;" id="elvb5mqfvpw6" class="animable"></path><path d="M336.69,206.89l-3.36,1.78a2,2,0,0,1,.83-2.64A1.85,1.85,0,0,1,336.69,206.89Z" style="fill: rgb(38, 50, 56); transform-origin: 334.906px 207.246px;" id="elako09mxppu" class="animable"></path><path d="M337.91,220.39l5.35,1.71a3,3,0,0,1-3.63,1.86A2.74,2.74,0,0,1,337.91,220.39Z" style="fill: rgb(242, 143, 143); transform-origin: 340.497px 222.231px;" id="ela7ayvent2rd" class="animable"></path><path d="M351.1,206.83l-3.69-1a1.84,1.84,0,0,1,2.29-1.37A2,2,0,0,1,351.1,206.83Z" style="fill: rgb(38, 50, 56); transform-origin: 349.28px 205.611px;" id="elbtt8w25six6" class="animable"></path><path d="M350.15,211a1.56,1.56,0,1,1-1.59-1.6A1.59,1.59,0,0,1,350.15,211Z" style="fill: rgb(38, 50, 56); transform-origin: 348.59px 210.96px;" id="elskqep403mb" class="animable"></path><path d="M351.87,197.28c3.46-2.46,5.38-5.76,4.46-10.29-1.35,1.35-5.13,1.6-8.43,0a25.91,25.91,0,0,0-17-2.46c-6.11,1.19-9.69,5.83-9.69,9.25,1.2,2.44,2.84,3.74,5.68,5.47a22.65,22.65,0,0,0,14.74,4.24,14.55,14.55,0,0,0,8.68-3.14s-3.19.28-4.69-.71A16.52,16.52,0,0,0,351.87,197.28Z" style="fill: rgb(55, 71, 79); transform-origin: 338.885px 193.791px;" id="elg4k101liutf" class="animable"></path><polygon points="343.45 218.41 348.22 216.23 342.13 207.82 343.45 218.41" style="fill: rgb(242, 143, 143); transform-origin: 345.175px 213.115px;" id="ell35mpqwct3o" class="animable"></polygon><g id="freepik--laptop--inject-14" class="animable" style="transform-origin: 353.304px 289.365px;"><g id="el9epcmff8cyh"><path d="M395.83,319.53a9.55,9.55,0,0,0-1.44-1.7c-5.56-5.14-16-11.94-24.87-17.59l-40.36,23.3a.37.37,0,0,0,0,.64l29.31,16.93Z" style="opacity: 0.15; transform-origin: 362.403px 320.675px;" class="animable"></path></g><path d="M408.07,307.69v.65a2.68,2.68,0,0,1-1.34,2.32l-46.92,27.09a2.67,2.67,0,0,1-1.34.36,2.73,2.73,0,0,1-1.35-.36L331.55,323a2.7,2.7,0,0,1-1.34-2.32v-.91h0a.33.33,0,0,0,.17.3l28.08,16.22Z" style="fill: rgb(55, 71, 79); transform-origin: 369.14px 322.9px;" id="elwzkxki7iqkb" class="animable"></path><path d="M358.47,336.32v1.79a2.67,2.67,0,0,0,1.34-.36l46.92-27.09a2.68,2.68,0,0,0,1.34-2.32v-.66Z" style="fill: rgb(38, 50, 56); transform-origin: 383.27px 322.895px;" id="elkfeh03h2o7" class="animable"></path><path d="M408.07,307.68l-27.82-16.06a1.63,1.63,0,0,0-1.6,0l-48.26,27.87a.36.36,0,0,0,0,.62l28.08,16.21Z" style="fill: rgb(69, 90, 100); transform-origin: 369.142px 313.865px;" id="el910tcaqh8o7" class="animable"></path><polygon points="358.21 333.96 343.21 325.31 387.09 299.98 402.17 308.58 358.21 333.96" style="fill: rgb(55, 71, 79); transform-origin: 372.69px 316.97px;" id="el5y96s1s4rpw" class="animable"></polygon><polygon points="402.17 308.58 401.6 308.91 387.08 300.63 343.78 325.64 343.21 325.31 387.08 299.97 402.17 308.58" style="fill: rgb(38, 50, 56); transform-origin: 372.69px 312.805px;" id="elr1q9gljqiz" class="animable"></polygon><polygon points="350.84 309.89 351.12 310.05 358.47 314.29 371.55 306.74 371.82 306.58 364.19 302.18 350.84 309.89" style="fill: rgb(38, 50, 56); transform-origin: 361.33px 308.235px;" id="el8h7aagdfx4k" class="animable"></polygon><polygon points="351.12 310.05 358.47 314.29 371.55 306.74 364.19 302.5 351.12 310.05" style="fill: rgb(55, 71, 79); transform-origin: 361.335px 308.395px;" id="elenl3pbov455" class="animable"></polygon><g id="freepik--Arm--inject-14" class="animable" style="transform-origin: 328.638px 278.795px;"><path d="M365.07,315.14c-2.1-2.08-5.15-5-7.72-5.83a16.76,16.76,0,0,0-1.8-.56,19.72,19.72,0,0,0,2.63-.52,4.68,4.68,0,0,0,2.23-1.48c.22-.29.38-.75.1-1a.59.59,0,0,0-.36-.13c-1.93-.06-3.44-.36-5.19-.48a7.12,7.12,0,0,0-2.35,0c-.72.19-1.43.4-2.13.65-3.19,1.1-6.1,2.09-10.61,1l-8.12-4.33s-1.74-.44-4.3,3.89-1.06,6.71-1.06,6.71l9.12,3.15h0l.13.05a30.4,30.4,0,0,0,4.31,1.9c2.84.87,6.48-.16,8.95-.29s6.66,1,9,1.94,5-2.6,6.19-2.18S367.18,317.23,365.07,315.14Z" style="fill: rgb(255, 168, 167); transform-origin: 345.986px 311.208px;" id="el0j3x00izhit7" class="animable"></path><path d="M354.48,307.39A8.56,8.56,0,0,0,351,308a19,19,0,0,1,4.56.79,19.72,19.72,0,0,0,2.63-.52,4.94,4.94,0,0,0,2-1.24C358.82,307.93,356.15,307.56,354.48,307.39Z" style="fill: rgb(242, 143, 143); transform-origin: 355.595px 307.91px;" id="elkqlbx57wym" class="animable"></path><path d="M310.4,237.62c2.31.91,5.32,10.55,3.46,19.82l-4.3,29s5.27,3.12,12.67,7.7c5.12,3.18,9.51,6.09,9.52,8.44-3.36,1.2-6.38,7.38-5.36,10.6-2.29,2.72-23.45-9-30.85-14.07-3.43-2.35-5.16-3.27-3.84-13.86,1.46-11.72,2.46-24.74,4.75-33.43C298.83,242.73,301.48,239.21,310.4,237.62Z" style="fill: rgb(134, 134, 134); transform-origin: 311.503px 275.602px;" id="elfayv92owhtk" class="animable"></path><g id="elleov0rjc3"><path d="M310.4,237.62c2.31.91,5.32,10.55,3.46,19.82l-4.3,29s5.27,3.12,12.67,7.7c5.12,3.18,9.51,6.09,9.52,8.44-3.36,1.2-6.38,7.38-5.36,10.6-2.29,2.72-23.45-9-30.85-14.07-3.43-2.35-5.16-3.27-3.84-13.86,1.46-11.72,2.46-24.74,4.75-33.43C298.83,242.73,301.48,239.21,310.4,237.62Z" style="fill: rgb(255, 255, 255); opacity: 0.7; transform-origin: 311.503px 275.602px;" class="animable"></path></g></g><path d="M359.23,336.72a3.16,3.16,0,0,0,2.73-.21l46.72-27a3.17,3.17,0,0,0,1.54-2.22l5.12-30.5a3.12,3.12,0,0,0,0-.52,3.16,3.16,0,0,0-.94-2.26l-48.54,28a2.35,2.35,0,0,0-1.15,1.64Z" style="fill: rgb(55, 71, 79); transform-origin: 387.29px 305.473px;" id="el2r76zfasqx8" class="animable"></path><path d="M358.47,336.32l.32.19a3.55,3.55,0,0,0,.44.21l5.52-33a2.35,2.35,0,0,1,1.15-1.64l48.54-28a3.21,3.21,0,0,0-.65-.5l-48.64,28.09a2.31,2.31,0,0,0-1.14,1.64Z" style="fill: rgb(69, 90, 100); transform-origin: 386.455px 305.15px;" id="el2vg2xou6ajq" class="animable"></path><path d="M365.21,302.69l-.76-.43a2.3,2.3,0,0,0-.44,1l-5.54,33.05.32.19a3.55,3.55,0,0,0,.44.21l5.52-33A2.42,2.42,0,0,1,365.21,302.69Z" style="fill: rgb(38, 50, 56); transform-origin: 361.84px 319.485px;" id="el3nmr8f1c4ou" class="animable"></path><path d="M385.54,308.56c.34-2,2.45-4.75,4.71-6.05s3.81-.71,3.46,1.33-2.45,4.76-4.7,6.06S385.19,310.61,385.54,308.56Z" style="fill: rgb(134, 134, 134); transform-origin: 389.625px 306.205px;" id="el2nbvyw9nhmq" class="animable"></path></g></g></g></g><defs>     <filter id="active" height="200%">         <feMorphology in="SourceAlpha" result="DILATED" operator="dilate" radius="2"></feMorphology>                <feFlood flood-color="#32DFEC" flood-opacity="1" result="PINK"></feFlood>        <feComposite in="PINK" in2="DILATED" operator="in" result="OUTLINE"></feComposite>        <feMerge>            <feMergeNode in="OUTLINE"></feMergeNode>            <feMergeNode in="SourceGraphic"></feMergeNode>        </feMerge>    </filter>    <filter id="hover" height="200%">        <feMorphology in="SourceAlpha" result="DILATED" operator="dilate" radius="2"></feMorphology>                <feFlood flood-color="#ff0000" flood-opacity="0.5" result="PINK"></feFlood>        <feComposite in="PINK" in2="DILATED" operator="in" result="OUTLINE"></feComposite>        <feMerge>            <feMergeNode in="OUTLINE"></feMergeNode>            <feMergeNode in="SourceGraphic"></feMergeNode>        </feMerge>            <feColorMatrix type="matrix" values="0   0   0   0   0                0   1   0   0   0                0   0   0   0   0                0   0   0   1   0 "></feColorMatrix>    </filter></defs></svg>